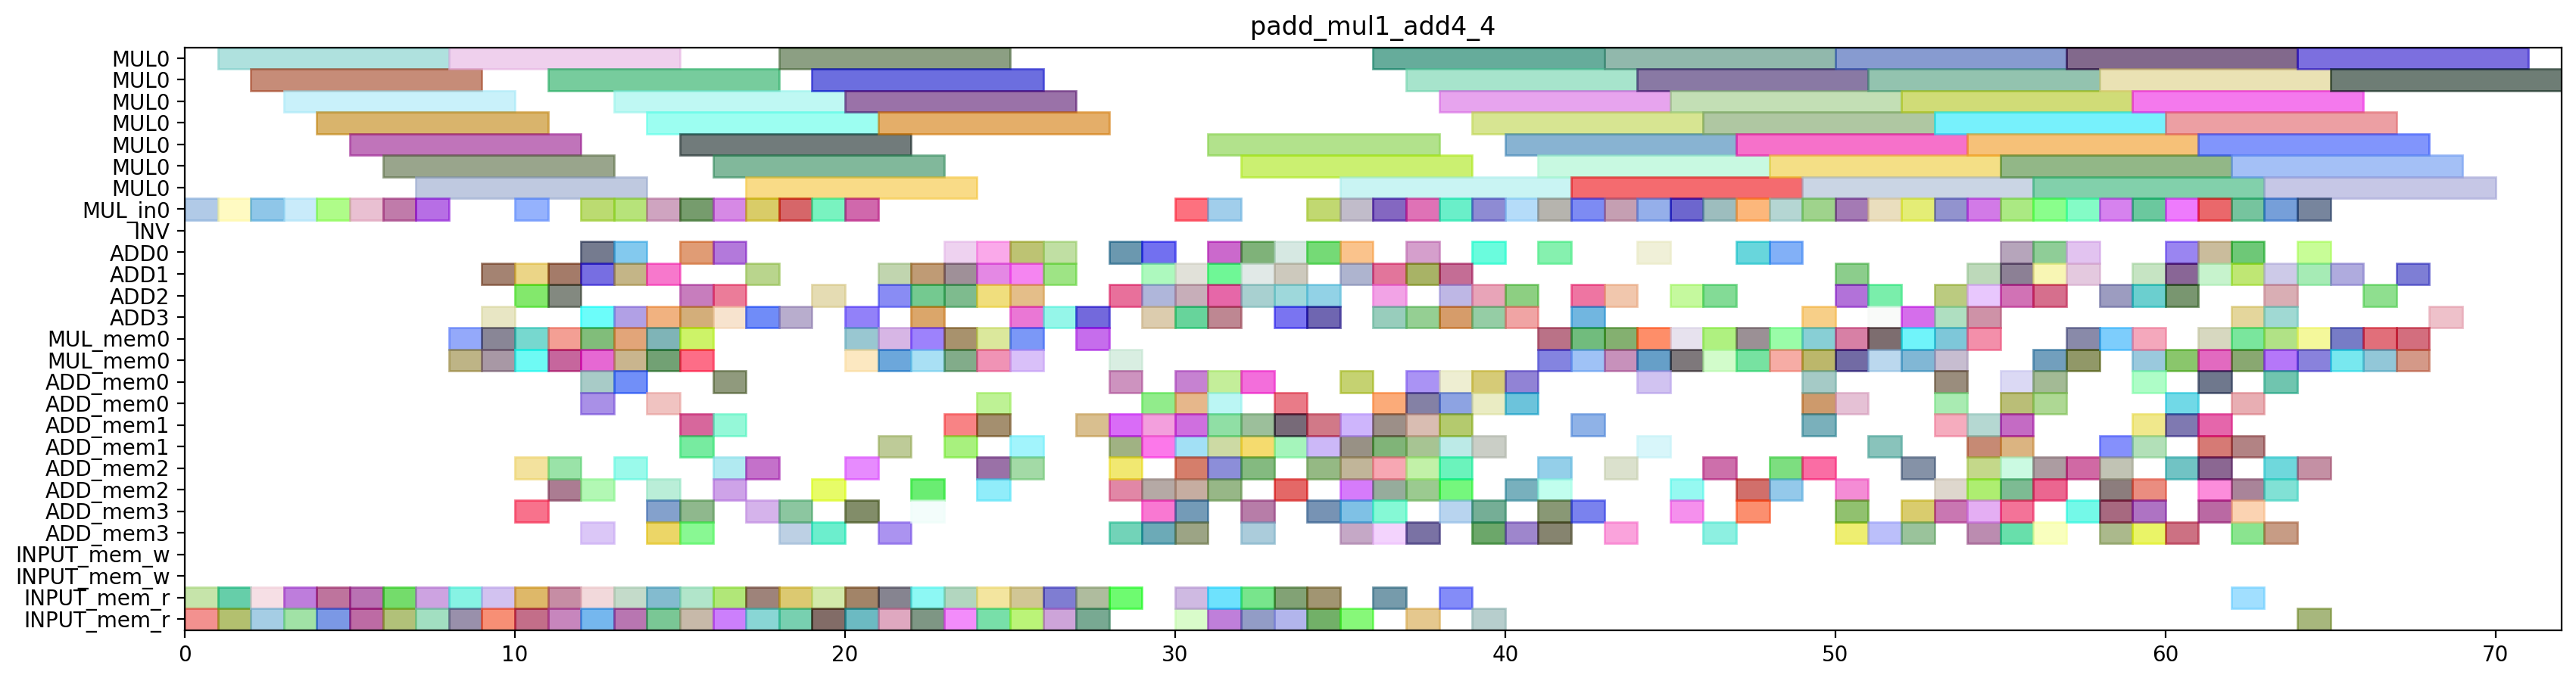

Python code for this plot:
from pyschedule import Scenario, solvers, plotters, alt

def solve_padd_mul1_add4_4(ConstStep, ExpStep):
	horizon = 151
	S=Scenario("padd_mul1_add4_4",horizon = horizon)

	# resource
	MUL = S.Resources('MUL', num=1, size=7)
	MUL_in = S.Resources('MUL_in', num=1)
	INV = S.Resource('INV')
	ADD = S.Resources('ADD', num=4, periods=range(1, horizon))
	MUL_mem = S.Resources('MUL_mem', num=1, size=2)
	ADD_mem = S.Resources('ADD_mem', num=4, size=2)
	INPUT_mem_w = S.Resource('INPUT_mem_w', size=2)
	INPUT_mem_r = S.Resource('INPUT_mem_r', size=2)

	# result of previous scheduling
	T1t0_a0b0_in = S.Task('T1t0_a0b0_in', length=1, delay_cost=1)
	S += T1t0_a0b0_in >= 0
	T1t0_a0b0_in += MUL_in[0]

	T1t0_a0b0_mem0 = S.Task('T1t0_a0b0_mem0', length=1, delay_cost=1)
	S += T1t0_a0b0_mem0 >= 0
	T1t0_a0b0_mem0 += INPUT_mem_r

	T1t0_a0b0_mem1 = S.Task('T1t0_a0b0_mem1', length=1, delay_cost=1)
	S += T1t0_a0b0_mem1 >= 0
	T1t0_a0b0_mem1 += INPUT_mem_r

	T1t0_a0b0 = S.Task('T1t0_a0b0', length=7, delay_cost=1)
	S += T1t0_a0b0 >= 1
	T1t0_a0b0 += MUL[0]

	T1t1_a0b0_in = S.Task('T1t1_a0b0_in', length=1, delay_cost=1)
	S += T1t1_a0b0_in >= 1
	T1t1_a0b0_in += MUL_in[0]

	T1t1_a0b0_mem0 = S.Task('T1t1_a0b0_mem0', length=1, delay_cost=1)
	S += T1t1_a0b0_mem0 >= 1
	T1t1_a0b0_mem0 += INPUT_mem_r

	T1t1_a0b0_mem1 = S.Task('T1t1_a0b0_mem1', length=1, delay_cost=1)
	S += T1t1_a0b0_mem1 >= 1
	T1t1_a0b0_mem1 += INPUT_mem_r

	T0t0_a1b1_in = S.Task('T0t0_a1b1_in', length=1, delay_cost=1)
	S += T0t0_a1b1_in >= 2
	T0t0_a1b1_in += MUL_in[0]

	T0t0_a1b1_mem0 = S.Task('T0t0_a1b1_mem0', length=1, delay_cost=1)
	S += T0t0_a1b1_mem0 >= 2
	T0t0_a1b1_mem0 += INPUT_mem_r

	T0t0_a1b1_mem1 = S.Task('T0t0_a1b1_mem1', length=1, delay_cost=1)
	S += T0t0_a1b1_mem1 >= 2
	T0t0_a1b1_mem1 += INPUT_mem_r

	T1t1_a0b0 = S.Task('T1t1_a0b0', length=7, delay_cost=1)
	S += T1t1_a0b0 >= 2
	T1t1_a0b0 += MUL[0]

	T0t0_a1b1 = S.Task('T0t0_a1b1', length=7, delay_cost=1)
	S += T0t0_a1b1 >= 3
	T0t0_a1b1 += MUL[0]

	T0t1_a1b1_in = S.Task('T0t1_a1b1_in', length=1, delay_cost=1)
	S += T0t1_a1b1_in >= 3
	T0t1_a1b1_in += MUL_in[0]

	T0t1_a1b1_mem0 = S.Task('T0t1_a1b1_mem0', length=1, delay_cost=1)
	S += T0t1_a1b1_mem0 >= 3
	T0t1_a1b1_mem0 += INPUT_mem_r

	T0t1_a1b1_mem1 = S.Task('T0t1_a1b1_mem1', length=1, delay_cost=1)
	S += T0t1_a1b1_mem1 >= 3
	T0t1_a1b1_mem1 += INPUT_mem_r

	T0t1_a0b0_in = S.Task('T0t1_a0b0_in', length=1, delay_cost=1)
	S += T0t1_a0b0_in >= 4
	T0t1_a0b0_in += MUL_in[0]

	T0t1_a0b0_mem0 = S.Task('T0t1_a0b0_mem0', length=1, delay_cost=1)
	S += T0t1_a0b0_mem0 >= 4
	T0t1_a0b0_mem0 += INPUT_mem_r

	T0t1_a0b0_mem1 = S.Task('T0t1_a0b0_mem1', length=1, delay_cost=1)
	S += T0t1_a0b0_mem1 >= 4
	T0t1_a0b0_mem1 += INPUT_mem_r

	T0t1_a1b1 = S.Task('T0t1_a1b1', length=7, delay_cost=1)
	S += T0t1_a1b1 >= 4
	T0t1_a1b1 += MUL[0]

	T0t0_a0b0_in = S.Task('T0t0_a0b0_in', length=1, delay_cost=1)
	S += T0t0_a0b0_in >= 5
	T0t0_a0b0_in += MUL_in[0]

	T0t0_a0b0_mem0 = S.Task('T0t0_a0b0_mem0', length=1, delay_cost=1)
	S += T0t0_a0b0_mem0 >= 5
	T0t0_a0b0_mem0 += INPUT_mem_r

	T0t0_a0b0_mem1 = S.Task('T0t0_a0b0_mem1', length=1, delay_cost=1)
	S += T0t0_a0b0_mem1 >= 5
	T0t0_a0b0_mem1 += INPUT_mem_r

	T0t1_a0b0 = S.Task('T0t1_a0b0', length=7, delay_cost=1)
	S += T0t1_a0b0 >= 5
	T0t1_a0b0 += MUL[0]

	T0t0_a0b0 = S.Task('T0t0_a0b0', length=7, delay_cost=1)
	S += T0t0_a0b0 >= 6
	T0t0_a0b0 += MUL[0]

	T1t1_a1b1_in = S.Task('T1t1_a1b1_in', length=1, delay_cost=1)
	S += T1t1_a1b1_in >= 6
	T1t1_a1b1_in += MUL_in[0]

	T1t1_a1b1_mem0 = S.Task('T1t1_a1b1_mem0', length=1, delay_cost=1)
	S += T1t1_a1b1_mem0 >= 6
	T1t1_a1b1_mem0 += INPUT_mem_r

	T1t1_a1b1_mem1 = S.Task('T1t1_a1b1_mem1', length=1, delay_cost=1)
	S += T1t1_a1b1_mem1 >= 6
	T1t1_a1b1_mem1 += INPUT_mem_r

	T1t0_a1b1_in = S.Task('T1t0_a1b1_in', length=1, delay_cost=1)
	S += T1t0_a1b1_in >= 7
	T1t0_a1b1_in += MUL_in[0]

	T1t0_a1b1_mem0 = S.Task('T1t0_a1b1_mem0', length=1, delay_cost=1)
	S += T1t0_a1b1_mem0 >= 7
	T1t0_a1b1_mem0 += INPUT_mem_r

	T1t0_a1b1_mem1 = S.Task('T1t0_a1b1_mem1', length=1, delay_cost=1)
	S += T1t0_a1b1_mem1 >= 7
	T1t0_a1b1_mem1 += INPUT_mem_r

	T1t1_a1b1 = S.Task('T1t1_a1b1', length=7, delay_cost=1)
	S += T1t1_a1b1 >= 7
	T1t1_a1b1 += MUL[0]

	T0t3_1_mem0 = S.Task('T0t3_1_mem0', length=1, delay_cost=1)
	S += T0t3_1_mem0 >= 8
	T0t3_1_mem0 += INPUT_mem_r

	T0t3_1_mem1 = S.Task('T0t3_1_mem1', length=1, delay_cost=1)
	S += T0t3_1_mem1 >= 8
	T0t3_1_mem1 += INPUT_mem_r

	T1c0_a0b0_mem0 = S.Task('T1c0_a0b0_mem0', length=1, delay_cost=1)
	S += T1c0_a0b0_mem0 >= 8
	T1c0_a0b0_mem0 += MUL_mem[0]

	T1c0_a0b0_mem1 = S.Task('T1c0_a0b0_mem1', length=1, delay_cost=1)
	S += T1c0_a0b0_mem1 >= 8
	T1c0_a0b0_mem1 += MUL_mem[0]

	T1t0_a1b1 = S.Task('T1t0_a1b1', length=7, delay_cost=1)
	S += T1t0_a1b1 >= 8
	T1t0_a1b1 += MUL[0]

	T0t2_1_mem0 = S.Task('T0t2_1_mem0', length=1, delay_cost=1)
	S += T0t2_1_mem0 >= 9
	T0t2_1_mem0 += INPUT_mem_r

	T0t2_1_mem1 = S.Task('T0t2_1_mem1', length=1, delay_cost=1)
	S += T0t2_1_mem1 >= 9
	T0t2_1_mem1 += INPUT_mem_r

	T0t3_1 = S.Task('T0t3_1', length=1, delay_cost=1)
	S += T0t3_1 >= 9
	T0t3_1 += ADD[3]

	T1c0_a0b0 = S.Task('T1c0_a0b0', length=1, delay_cost=1)
	S += T1c0_a0b0 >= 9
	T1c0_a0b0 += ADD[1]

	T1t6_a0b0_mem0 = S.Task('T1t6_a0b0_mem0', length=1, delay_cost=1)
	S += T1t6_a0b0_mem0 >= 9
	T1t6_a0b0_mem0 += MUL_mem[0]

	T1t6_a0b0_mem1 = S.Task('T1t6_a0b0_mem1', length=1, delay_cost=1)
	S += T1t6_a0b0_mem1 >= 9
	T1t6_a0b0_mem1 += MUL_mem[0]

	T0t1_t2t3_in = S.Task('T0t1_t2t3_in', length=1, delay_cost=1)
	S += T0t1_t2t3_in >= 10
	T0t1_t2t3_in += MUL_in[0]

	T0t1_t2t3_mem0 = S.Task('T0t1_t2t3_mem0', length=1, delay_cost=1)
	S += T0t1_t2t3_mem0 >= 10
	T0t1_t2t3_mem0 += ADD_mem[2]

	T0t1_t2t3_mem1 = S.Task('T0t1_t2t3_mem1', length=1, delay_cost=1)
	S += T0t1_t2t3_mem1 >= 10
	T0t1_t2t3_mem1 += ADD_mem[3]

	T0t2_0_mem0 = S.Task('T0t2_0_mem0', length=1, delay_cost=1)
	S += T0t2_0_mem0 >= 10
	T0t2_0_mem0 += INPUT_mem_r

	T0t2_0_mem1 = S.Task('T0t2_0_mem1', length=1, delay_cost=1)
	S += T0t2_0_mem1 >= 10
	T0t2_0_mem1 += INPUT_mem_r

	T0t2_1 = S.Task('T0t2_1', length=1, delay_cost=1)
	S += T0t2_1 >= 10
	T0t2_1 += ADD[2]

	T0t6_a1b1_mem0 = S.Task('T0t6_a1b1_mem0', length=1, delay_cost=1)
	S += T0t6_a1b1_mem0 >= 10
	T0t6_a1b1_mem0 += MUL_mem[0]

	T0t6_a1b1_mem1 = S.Task('T0t6_a1b1_mem1', length=1, delay_cost=1)
	S += T0t6_a1b1_mem1 >= 10
	T0t6_a1b1_mem1 += MUL_mem[0]

	T1t6_a0b0 = S.Task('T1t6_a0b0', length=1, delay_cost=1)
	S += T1t6_a0b0 >= 10
	T1t6_a0b0 += ADD[1]

	T0c0_a1b1_mem0 = S.Task('T0c0_a1b1_mem0', length=1, delay_cost=1)
	S += T0c0_a1b1_mem0 >= 11
	T0c0_a1b1_mem0 += MUL_mem[0]

	T0c0_a1b1_mem1 = S.Task('T0c0_a1b1_mem1', length=1, delay_cost=1)
	S += T0c0_a1b1_mem1 >= 11
	T0c0_a1b1_mem1 += MUL_mem[0]

	T0t1_t2t3 = S.Task('T0t1_t2t3', length=7, delay_cost=1)
	S += T0t1_t2t3 >= 11
	T0t1_t2t3 += MUL[0]

	T0t2_0 = S.Task('T0t2_0', length=1, delay_cost=1)
	S += T0t2_0 >= 11
	T0t2_0 += ADD[2]

	T0t2_t2t3_mem0 = S.Task('T0t2_t2t3_mem0', length=1, delay_cost=1)
	S += T0t2_t2t3_mem0 >= 11
	T0t2_t2t3_mem0 += ADD_mem[2]

	T0t2_t2t3_mem1 = S.Task('T0t2_t2t3_mem1', length=1, delay_cost=1)
	S += T0t2_t2t3_mem1 >= 11
	T0t2_t2t3_mem1 += ADD_mem[2]

	T0t3_0_mem0 = S.Task('T0t3_0_mem0', length=1, delay_cost=1)
	S += T0t3_0_mem0 >= 11
	T0t3_0_mem0 += INPUT_mem_r

	T0t3_0_mem1 = S.Task('T0t3_0_mem1', length=1, delay_cost=1)
	S += T0t3_0_mem1 >= 11
	T0t3_0_mem1 += INPUT_mem_r

	T0t6_a1b1 = S.Task('T0t6_a1b1', length=1, delay_cost=1)
	S += T0t6_a1b1 >= 11
	T0t6_a1b1 += ADD[1]

	T0c0_a1b1 = S.Task('T0c0_a1b1', length=1, delay_cost=1)
	S += T0c0_a1b1 >= 12
	T0c0_a1b1 += ADD[1]

	T0t0_t2t3_in = S.Task('T0t0_t2t3_in', length=1, delay_cost=1)
	S += T0t0_t2t3_in >= 12
	T0t0_t2t3_in += MUL_in[0]

	T0t0_t2t3_mem0 = S.Task('T0t0_t2t3_mem0', length=1, delay_cost=1)
	S += T0t0_t2t3_mem0 >= 12
	T0t0_t2t3_mem0 += ADD_mem[2]

	T0t0_t2t3_mem1 = S.Task('T0t0_t2t3_mem1', length=1, delay_cost=1)
	S += T0t0_t2t3_mem1 >= 12
	T0t0_t2t3_mem1 += ADD_mem[0]

	T0t2_t2t3 = S.Task('T0t2_t2t3', length=1, delay_cost=1)
	S += T0t2_t2t3 >= 12
	T0t2_t2t3 += ADD[3]

	T0t3_0 = S.Task('T0t3_0', length=1, delay_cost=1)
	S += T0t3_0 >= 12
	T0t3_0 += ADD[0]

	T0t3_t2t3_mem0 = S.Task('T0t3_t2t3_mem0', length=1, delay_cost=1)
	S += T0t3_t2t3_mem0 >= 12
	T0t3_t2t3_mem0 += ADD_mem[0]

	T0t3_t2t3_mem1 = S.Task('T0t3_t2t3_mem1', length=1, delay_cost=1)
	S += T0t3_t2t3_mem1 >= 12
	T0t3_t2t3_mem1 += ADD_mem[3]

	T0t6_a0b0_mem0 = S.Task('T0t6_a0b0_mem0', length=1, delay_cost=1)
	S += T0t6_a0b0_mem0 >= 12
	T0t6_a0b0_mem0 += MUL_mem[0]

	T0t6_a0b0_mem1 = S.Task('T0t6_a0b0_mem1', length=1, delay_cost=1)
	S += T0t6_a0b0_mem1 >= 12
	T0t6_a0b0_mem1 += MUL_mem[0]

	T1t3_0_mem0 = S.Task('T1t3_0_mem0', length=1, delay_cost=1)
	S += T1t3_0_mem0 >= 12
	T1t3_0_mem0 += INPUT_mem_r

	T1t3_0_mem1 = S.Task('T1t3_0_mem1', length=1, delay_cost=1)
	S += T1t3_0_mem1 >= 12
	T1t3_0_mem1 += INPUT_mem_r

	T0c0_a0b0_mem0 = S.Task('T0c0_a0b0_mem0', length=1, delay_cost=1)
	S += T0c0_a0b0_mem0 >= 13
	T0c0_a0b0_mem0 += MUL_mem[0]

	T0c0_a0b0_mem1 = S.Task('T0c0_a0b0_mem1', length=1, delay_cost=1)
	S += T0c0_a0b0_mem1 >= 13
	T0c0_a0b0_mem1 += MUL_mem[0]

	T0t0_t2t3 = S.Task('T0t0_t2t3', length=7, delay_cost=1)
	S += T0t0_t2t3 >= 13
	T0t0_t2t3 += MUL[0]

	T0t3_t2t3 = S.Task('T0t3_t2t3', length=1, delay_cost=1)
	S += T0t3_t2t3 >= 13
	T0t3_t2t3 += ADD[3]

	T0t6_a0b0 = S.Task('T0t6_a0b0', length=1, delay_cost=1)
	S += T0t6_a0b0 >= 13
	T0t6_a0b0 += ADD[1]

	T1t0_t2t3_in = S.Task('T1t0_t2t3_in', length=1, delay_cost=1)
	S += T1t0_t2t3_in >= 13
	T1t0_t2t3_in += MUL_in[0]

	T1t0_t2t3_mem0 = S.Task('T1t0_t2t3_mem0', length=1, delay_cost=1)
	S += T1t0_t2t3_mem0 >= 13
	T1t0_t2t3_mem0 += ADD_mem[2]

	T1t0_t2t3_mem1 = S.Task('T1t0_t2t3_mem1', length=1, delay_cost=1)
	S += T1t0_t2t3_mem1 >= 13
	T1t0_t2t3_mem1 += ADD_mem[0]

	T1t3_0 = S.Task('T1t3_0', length=1, delay_cost=1)
	S += T1t3_0 >= 13
	T1t3_0 += ADD[0]

	T1t3_1_mem0 = S.Task('T1t3_1_mem0', length=1, delay_cost=1)
	S += T1t3_1_mem0 >= 13
	T1t3_1_mem0 += INPUT_mem_r

	T1t3_1_mem1 = S.Task('T1t3_1_mem1', length=1, delay_cost=1)
	S += T1t3_1_mem1 >= 13
	T1t3_1_mem1 += INPUT_mem_r

	T0c0_a0b0 = S.Task('T0c0_a0b0', length=1, delay_cost=1)
	S += T0c0_a0b0 >= 14
	T0c0_a0b0 += ADD[1]

	T0t3_a0b0_mem0 = S.Task('T0t3_a0b0_mem0', length=1, delay_cost=1)
	S += T0t3_a0b0_mem0 >= 14
	T0t3_a0b0_mem0 += INPUT_mem_r

	T0t3_a0b0_mem1 = S.Task('T0t3_a0b0_mem1', length=1, delay_cost=1)
	S += T0t3_a0b0_mem1 >= 14
	T0t3_a0b0_mem1 += INPUT_mem_r

	T1c0_a1b1_mem0 = S.Task('T1c0_a1b1_mem0', length=1, delay_cost=1)
	S += T1c0_a1b1_mem0 >= 14
	T1c0_a1b1_mem0 += MUL_mem[0]

	T1c0_a1b1_mem1 = S.Task('T1c0_a1b1_mem1', length=1, delay_cost=1)
	S += T1c0_a1b1_mem1 >= 14
	T1c0_a1b1_mem1 += MUL_mem[0]

	T1t0_t2t3 = S.Task('T1t0_t2t3', length=7, delay_cost=1)
	S += T1t0_t2t3 >= 14
	T1t0_t2t3 += MUL[0]

	T1t1_t2t3_in = S.Task('T1t1_t2t3_in', length=1, delay_cost=1)
	S += T1t1_t2t3_in >= 14
	T1t1_t2t3_in += MUL_in[0]

	T1t1_t2t3_mem0 = S.Task('T1t1_t2t3_mem0', length=1, delay_cost=1)
	S += T1t1_t2t3_mem0 >= 14
	T1t1_t2t3_mem0 += ADD_mem[2]

	T1t1_t2t3_mem1 = S.Task('T1t1_t2t3_mem1', length=1, delay_cost=1)
	S += T1t1_t2t3_mem1 >= 14
	T1t1_t2t3_mem1 += ADD_mem[3]

	T1t3_1 = S.Task('T1t3_1', length=1, delay_cost=1)
	S += T1t3_1 >= 14
	T1t3_1 += ADD[3]

	T1t3_t2t3_mem0 = S.Task('T1t3_t2t3_mem0', length=1, delay_cost=1)
	S += T1t3_t2t3_mem0 >= 14
	T1t3_t2t3_mem0 += ADD_mem[0]

	T1t3_t2t3_mem1 = S.Task('T1t3_t2t3_mem1', length=1, delay_cost=1)
	S += T1t3_t2t3_mem1 >= 14
	T1t3_t2t3_mem1 += ADD_mem[3]

	T0t2_a0b0_mem0 = S.Task('T0t2_a0b0_mem0', length=1, delay_cost=1)
	S += T0t2_a0b0_mem0 >= 15
	T0t2_a0b0_mem0 += INPUT_mem_r

	T0t2_a0b0_mem1 = S.Task('T0t2_a0b0_mem1', length=1, delay_cost=1)
	S += T0t2_a0b0_mem1 >= 15
	T0t2_a0b0_mem1 += INPUT_mem_r

	T0t3_a0b0 = S.Task('T0t3_a0b0', length=1, delay_cost=1)
	S += T0t3_a0b0 >= 15
	T0t3_a0b0 += ADD[2]

	T0t4_t2t3_in = S.Task('T0t4_t2t3_in', length=1, delay_cost=1)
	S += T0t4_t2t3_in >= 15
	T0t4_t2t3_in += MUL_in[0]

	T0t4_t2t3_mem0 = S.Task('T0t4_t2t3_mem0', length=1, delay_cost=1)
	S += T0t4_t2t3_mem0 >= 15
	T0t4_t2t3_mem0 += ADD_mem[3]

	T0t4_t2t3_mem1 = S.Task('T0t4_t2t3_mem1', length=1, delay_cost=1)
	S += T0t4_t2t3_mem1 >= 15
	T0t4_t2t3_mem1 += ADD_mem[3]

	T0t5_0_mem0 = S.Task('T0t5_0_mem0', length=1, delay_cost=1)
	S += T0t5_0_mem0 >= 15
	T0t5_0_mem0 += ADD_mem[1]

	T0t5_0_mem1 = S.Task('T0t5_0_mem1', length=1, delay_cost=1)
	S += T0t5_0_mem1 >= 15
	T0t5_0_mem1 += ADD_mem[1]

	T1c0_a1b1 = S.Task('T1c0_a1b1', length=1, delay_cost=1)
	S += T1c0_a1b1 >= 15
	T1c0_a1b1 += ADD[0]

	T1t1_t2t3 = S.Task('T1t1_t2t3', length=7, delay_cost=1)
	S += T1t1_t2t3 >= 15
	T1t1_t2t3 += MUL[0]

	T1t3_t2t3 = S.Task('T1t3_t2t3', length=1, delay_cost=1)
	S += T1t3_t2t3 >= 15
	T1t3_t2t3 += ADD[3]

	T1t6_a1b1_mem0 = S.Task('T1t6_a1b1_mem0', length=1, delay_cost=1)
	S += T1t6_a1b1_mem0 >= 15
	T1t6_a1b1_mem0 += MUL_mem[0]

	T1t6_a1b1_mem1 = S.Task('T1t6_a1b1_mem1', length=1, delay_cost=1)
	S += T1t6_a1b1_mem1 >= 15
	T1t6_a1b1_mem1 += MUL_mem[0]

	T0t2_a0b0 = S.Task('T0t2_a0b0', length=1, delay_cost=1)
	S += T0t2_a0b0 >= 16
	T0t2_a0b0 += ADD[2]

	T0t4_a0b0_in = S.Task('T0t4_a0b0_in', length=1, delay_cost=1)
	S += T0t4_a0b0_in >= 16
	T0t4_a0b0_in += MUL_in[0]

	T0t4_a0b0_mem0 = S.Task('T0t4_a0b0_mem0', length=1, delay_cost=1)
	S += T0t4_a0b0_mem0 >= 16
	T0t4_a0b0_mem0 += ADD_mem[2]

	T0t4_a0b0_mem1 = S.Task('T0t4_a0b0_mem1', length=1, delay_cost=1)
	S += T0t4_a0b0_mem1 >= 16
	T0t4_a0b0_mem1 += ADD_mem[2]

	T0t4_t2t3 = S.Task('T0t4_t2t3', length=7, delay_cost=1)
	S += T0t4_t2t3 >= 16
	T0t4_t2t3 += MUL[0]

	T0t5_0 = S.Task('T0t5_0', length=1, delay_cost=1)
	S += T0t5_0 >= 16
	T0t5_0 += ADD[3]

	T1t3_a0b0_mem0 = S.Task('T1t3_a0b0_mem0', length=1, delay_cost=1)
	S += T1t3_a0b0_mem0 >= 16
	T1t3_a0b0_mem0 += INPUT_mem_r

	T1t3_a0b0_mem1 = S.Task('T1t3_a0b0_mem1', length=1, delay_cost=1)
	S += T1t3_a0b0_mem1 >= 16
	T1t3_a0b0_mem1 += INPUT_mem_r

	T1t5_0_mem0 = S.Task('T1t5_0_mem0', length=1, delay_cost=1)
	S += T1t5_0_mem0 >= 16
	T1t5_0_mem0 += ADD_mem[1]

	T1t5_0_mem1 = S.Task('T1t5_0_mem1', length=1, delay_cost=1)
	S += T1t5_0_mem1 >= 16
	T1t5_0_mem1 += ADD_mem[0]

	T1t6_a1b1 = S.Task('T1t6_a1b1', length=1, delay_cost=1)
	S += T1t6_a1b1 >= 16
	T1t6_a1b1 += ADD[0]

	T0t3_a1b1_mem0 = S.Task('T0t3_a1b1_mem0', length=1, delay_cost=1)
	S += T0t3_a1b1_mem0 >= 17
	T0t3_a1b1_mem0 += INPUT_mem_r

	T0t3_a1b1_mem1 = S.Task('T0t3_a1b1_mem1', length=1, delay_cost=1)
	S += T0t3_a1b1_mem1 >= 17
	T0t3_a1b1_mem1 += INPUT_mem_r

	T0t4_a0b0 = S.Task('T0t4_a0b0', length=7, delay_cost=1)
	S += T0t4_a0b0 >= 17
	T0t4_a0b0 += MUL[0]

	T1t3_a0b0 = S.Task('T1t3_a0b0', length=1, delay_cost=1)
	S += T1t3_a0b0 >= 17
	T1t3_a0b0 += ADD[3]

	T1t4_a0b0_in = S.Task('T1t4_a0b0_in', length=1, delay_cost=1)
	S += T1t4_a0b0_in >= 17
	T1t4_a0b0_in += MUL_in[0]

	T1t4_a0b0_mem0 = S.Task('T1t4_a0b0_mem0', length=1, delay_cost=1)
	S += T1t4_a0b0_mem0 >= 17
	T1t4_a0b0_mem0 += ADD_mem[2]

	T1t4_a0b0_mem1 = S.Task('T1t4_a0b0_mem1', length=1, delay_cost=1)
	S += T1t4_a0b0_mem1 >= 17
	T1t4_a0b0_mem1 += ADD_mem[3]

	T1t5_0 = S.Task('T1t5_0', length=1, delay_cost=1)
	S += T1t5_0 >= 17
	T1t5_0 += ADD[1]

	T0t2_a1b1_mem0 = S.Task('T0t2_a1b1_mem0', length=1, delay_cost=1)
	S += T0t2_a1b1_mem0 >= 18
	T0t2_a1b1_mem0 += INPUT_mem_r

	T0t2_a1b1_mem1 = S.Task('T0t2_a1b1_mem1', length=1, delay_cost=1)
	S += T0t2_a1b1_mem1 >= 18
	T0t2_a1b1_mem1 += INPUT_mem_r

	T0t3_a1b1 = S.Task('T0t3_a1b1', length=1, delay_cost=1)
	S += T0t3_a1b1 >= 18
	T0t3_a1b1 += ADD[3]

	T1t4_a0b0 = S.Task('T1t4_a0b0', length=7, delay_cost=1)
	S += T1t4_a0b0 >= 18
	T1t4_a0b0 += MUL[0]

	T1t4_t2t3_in = S.Task('T1t4_t2t3_in', length=1, delay_cost=1)
	S += T1t4_t2t3_in >= 18
	T1t4_t2t3_in += MUL_in[0]

	T1t4_t2t3_mem0 = S.Task('T1t4_t2t3_mem0', length=1, delay_cost=1)
	S += T1t4_t2t3_mem0 >= 18
	T1t4_t2t3_mem0 += ADD_mem[3]

	T1t4_t2t3_mem1 = S.Task('T1t4_t2t3_mem1', length=1, delay_cost=1)
	S += T1t4_t2t3_mem1 >= 18
	T1t4_t2t3_mem1 += ADD_mem[3]

	T0t2_a1b1 = S.Task('T0t2_a1b1', length=1, delay_cost=1)
	S += T0t2_a1b1 >= 19
	T0t2_a1b1 += ADD[2]

	T0t4_a1b1_in = S.Task('T0t4_a1b1_in', length=1, delay_cost=1)
	S += T0t4_a1b1_in >= 19
	T0t4_a1b1_in += MUL_in[0]

	T0t4_a1b1_mem0 = S.Task('T0t4_a1b1_mem0', length=1, delay_cost=1)
	S += T0t4_a1b1_mem0 >= 19
	T0t4_a1b1_mem0 += ADD_mem[2]

	T0t4_a1b1_mem1 = S.Task('T0t4_a1b1_mem1', length=1, delay_cost=1)
	S += T0t4_a1b1_mem1 >= 19
	T0t4_a1b1_mem1 += ADD_mem[3]

	T1t3_a1b1_mem0 = S.Task('T1t3_a1b1_mem0', length=1, delay_cost=1)
	S += T1t3_a1b1_mem0 >= 19
	T1t3_a1b1_mem0 += INPUT_mem_r

	T1t3_a1b1_mem1 = S.Task('T1t3_a1b1_mem1', length=1, delay_cost=1)
	S += T1t3_a1b1_mem1 >= 19
	T1t3_a1b1_mem1 += INPUT_mem_r

	T1t4_t2t3 = S.Task('T1t4_t2t3', length=7, delay_cost=1)
	S += T1t4_t2t3 >= 19
	T1t4_t2t3 += MUL[0]

	T0c0_t2t3_mem0 = S.Task('T0c0_t2t3_mem0', length=1, delay_cost=1)
	S += T0c0_t2t3_mem0 >= 20
	T0c0_t2t3_mem0 += MUL_mem[0]

	T0c0_t2t3_mem1 = S.Task('T0c0_t2t3_mem1', length=1, delay_cost=1)
	S += T0c0_t2t3_mem1 >= 20
	T0c0_t2t3_mem1 += MUL_mem[0]

	T0t4_a1b1 = S.Task('T0t4_a1b1', length=7, delay_cost=1)
	S += T0t4_a1b1 >= 20
	T0t4_a1b1 += MUL[0]

	T1t3_a1b1 = S.Task('T1t3_a1b1', length=1, delay_cost=1)
	S += T1t3_a1b1 >= 20
	T1t3_a1b1 += ADD[3]

	T1t4_a1b1_in = S.Task('T1t4_a1b1_in', length=1, delay_cost=1)
	S += T1t4_a1b1_in >= 20
	T1t4_a1b1_in += MUL_in[0]

	T1t4_a1b1_mem0 = S.Task('T1t4_a1b1_mem0', length=1, delay_cost=1)
	S += T1t4_a1b1_mem0 >= 20
	T1t4_a1b1_mem0 += ADD_mem[2]

	T1t4_a1b1_mem1 = S.Task('T1t4_a1b1_mem1', length=1, delay_cost=1)
	S += T1t4_a1b1_mem1 >= 20
	T1t4_a1b1_mem1 += ADD_mem[3]

	T5t2_1_mem0 = S.Task('T5t2_1_mem0', length=1, delay_cost=1)
	S += T5t2_1_mem0 >= 20
	T5t2_1_mem0 += INPUT_mem_r

	T5t2_1_mem1 = S.Task('T5t2_1_mem1', length=1, delay_cost=1)
	S += T5t2_1_mem1 >= 20
	T5t2_1_mem1 += INPUT_mem_r

	T010_mem0 = S.Task('T010_mem0', length=1, delay_cost=1)
	S += T010_mem0 >= 21
	T010_mem0 += ADD_mem[1]

	T010_mem1 = S.Task('T010_mem1', length=1, delay_cost=1)
	S += T010_mem1 >= 21
	T010_mem1 += ADD_mem[3]

	T0c0_t2t3 = S.Task('T0c0_t2t3', length=1, delay_cost=1)
	S += T0c0_t2t3 >= 21
	T0c0_t2t3 += ADD[1]

	T0t6_t2t3_mem0 = S.Task('T0t6_t2t3_mem0', length=1, delay_cost=1)
	S += T0t6_t2t3_mem0 >= 21
	T0t6_t2t3_mem0 += MUL_mem[0]

	T0t6_t2t3_mem1 = S.Task('T0t6_t2t3_mem1', length=1, delay_cost=1)
	S += T0t6_t2t3_mem1 >= 21
	T0t6_t2t3_mem1 += MUL_mem[0]

	T1t4_a1b1 = S.Task('T1t4_a1b1', length=7, delay_cost=1)
	S += T1t4_a1b1 >= 21
	T1t4_a1b1 += MUL[0]

	T5t2_0_mem0 = S.Task('T5t2_0_mem0', length=1, delay_cost=1)
	S += T5t2_0_mem0 >= 21
	T5t2_0_mem0 += INPUT_mem_r

	T5t2_0_mem1 = S.Task('T5t2_0_mem1', length=1, delay_cost=1)
	S += T5t2_0_mem1 >= 21
	T5t2_0_mem1 += INPUT_mem_r

	T5t2_1 = S.Task('T5t2_1', length=1, delay_cost=1)
	S += T5t2_1 >= 21
	T5t2_1 += ADD[2]

	T010 = S.Task('T010', length=1, delay_cost=1)
	S += T010 >= 22
	T010 += ADD[1]

	T0t6_t2t3 = S.Task('T0t6_t2t3', length=1, delay_cost=1)
	S += T0t6_t2t3 >= 22
	T0t6_t2t3 += ADD[2]

	T1c0_t2t3_mem0 = S.Task('T1c0_t2t3_mem0', length=1, delay_cost=1)
	S += T1c0_t2t3_mem0 >= 22
	T1c0_t2t3_mem0 += MUL_mem[0]

	T1c0_t2t3_mem1 = S.Task('T1c0_t2t3_mem1', length=1, delay_cost=1)
	S += T1c0_t2t3_mem1 >= 22
	T1c0_t2t3_mem1 += MUL_mem[0]

	T5t2_0 = S.Task('T5t2_0', length=1, delay_cost=1)
	S += T5t2_0 >= 22
	T5t2_0 += ADD[3]

	T5t2_t2t3_mem0 = S.Task('T5t2_t2t3_mem0', length=1, delay_cost=1)
	S += T5t2_t2t3_mem0 >= 22
	T5t2_t2t3_mem0 += ADD_mem[3]

	T5t2_t2t3_mem1 = S.Task('T5t2_t2t3_mem1', length=1, delay_cost=1)
	S += T5t2_t2t3_mem1 >= 22
	T5t2_t2t3_mem1 += ADD_mem[2]

	T6t3_1_mem0 = S.Task('T6t3_1_mem0', length=1, delay_cost=1)
	S += T6t3_1_mem0 >= 22
	T6t3_1_mem0 += INPUT_mem_r

	T6t3_1_mem1 = S.Task('T6t3_1_mem1', length=1, delay_cost=1)
	S += T6t3_1_mem1 >= 22
	T6t3_1_mem1 += INPUT_mem_r

	T110_mem0 = S.Task('T110_mem0', length=1, delay_cost=1)
	S += T110_mem0 >= 23
	T110_mem0 += ADD_mem[1]

	T110_mem1 = S.Task('T110_mem1', length=1, delay_cost=1)
	S += T110_mem1 >= 23
	T110_mem1 += ADD_mem[1]

	T1c0_t2t3 = S.Task('T1c0_t2t3', length=1, delay_cost=1)
	S += T1c0_t2t3 >= 23
	T1c0_t2t3 += ADD[1]

	T1t6_t2t3_mem0 = S.Task('T1t6_t2t3_mem0', length=1, delay_cost=1)
	S += T1t6_t2t3_mem0 >= 23
	T1t6_t2t3_mem0 += MUL_mem[0]

	T1t6_t2t3_mem1 = S.Task('T1t6_t2t3_mem1', length=1, delay_cost=1)
	S += T1t6_t2t3_mem1 >= 23
	T1t6_t2t3_mem1 += MUL_mem[0]

	T5t2_t2t3 = S.Task('T5t2_t2t3', length=1, delay_cost=1)
	S += T5t2_t2t3 >= 23
	T5t2_t2t3 += ADD[0]

	T6t3_0_mem0 = S.Task('T6t3_0_mem0', length=1, delay_cost=1)
	S += T6t3_0_mem0 >= 23
	T6t3_0_mem0 += INPUT_mem_r

	T6t3_0_mem1 = S.Task('T6t3_0_mem1', length=1, delay_cost=1)
	S += T6t3_0_mem1 >= 23
	T6t3_0_mem1 += INPUT_mem_r

	T6t3_1 = S.Task('T6t3_1', length=1, delay_cost=1)
	S += T6t3_1 >= 23
	T6t3_1 += ADD[2]

	T0c1_a0b0_mem0 = S.Task('T0c1_a0b0_mem0', length=1, delay_cost=1)
	S += T0c1_a0b0_mem0 >= 24
	T0c1_a0b0_mem0 += MUL_mem[0]

	T0c1_a0b0_mem1 = S.Task('T0c1_a0b0_mem1', length=1, delay_cost=1)
	S += T0c1_a0b0_mem1 >= 24
	T0c1_a0b0_mem1 += ADD_mem[1]

	T0c1_t2t3_mem0 = S.Task('T0c1_t2t3_mem0', length=1, delay_cost=1)
	S += T0c1_t2t3_mem0 >= 24
	T0c1_t2t3_mem0 += MUL_mem[0]

	T0c1_t2t3_mem1 = S.Task('T0c1_t2t3_mem1', length=1, delay_cost=1)
	S += T0c1_t2t3_mem1 >= 24
	T0c1_t2t3_mem1 += ADD_mem[2]

	T110 = S.Task('T110', length=1, delay_cost=1)
	S += T110 >= 24
	T110 += ADD[1]

	T1t6_t2t3 = S.Task('T1t6_t2t3', length=1, delay_cost=1)
	S += T1t6_t2t3 >= 24
	T1t6_t2t3 += ADD[2]

	T6t3_0 = S.Task('T6t3_0', length=1, delay_cost=1)
	S += T6t3_0 >= 24
	T6t3_0 += ADD[0]

	T6t3_a0b0_mem0 = S.Task('T6t3_a0b0_mem0', length=1, delay_cost=1)
	S += T6t3_a0b0_mem0 >= 24
	T6t3_a0b0_mem0 += INPUT_mem_r

	T6t3_a0b0_mem1 = S.Task('T6t3_a0b0_mem1', length=1, delay_cost=1)
	S += T6t3_a0b0_mem1 >= 24
	T6t3_a0b0_mem1 += INPUT_mem_r

	T6t3_t2t3_mem0 = S.Task('T6t3_t2t3_mem0', length=1, delay_cost=1)
	S += T6t3_t2t3_mem0 >= 24
	T6t3_t2t3_mem0 += ADD_mem[0]

	T6t3_t2t3_mem1 = S.Task('T6t3_t2t3_mem1', length=1, delay_cost=1)
	S += T6t3_t2t3_mem1 >= 24
	T6t3_t2t3_mem1 += ADD_mem[2]

	T0c1_a0b0 = S.Task('T0c1_a0b0', length=1, delay_cost=1)
	S += T0c1_a0b0 >= 25
	T0c1_a0b0 += ADD[3]

	T0c1_t2t3 = S.Task('T0c1_t2t3', length=1, delay_cost=1)
	S += T0c1_t2t3 >= 25
	T0c1_t2t3 += ADD[2]

	T1c1_a0b0_mem0 = S.Task('T1c1_a0b0_mem0', length=1, delay_cost=1)
	S += T1c1_a0b0_mem0 >= 25
	T1c1_a0b0_mem0 += MUL_mem[0]

	T1c1_a0b0_mem1 = S.Task('T1c1_a0b0_mem1', length=1, delay_cost=1)
	S += T1c1_a0b0_mem1 >= 25
	T1c1_a0b0_mem1 += ADD_mem[1]

	T1c1_t2t3_mem0 = S.Task('T1c1_t2t3_mem0', length=1, delay_cost=1)
	S += T1c1_t2t3_mem0 >= 25
	T1c1_t2t3_mem0 += MUL_mem[0]

	T1c1_t2t3_mem1 = S.Task('T1c1_t2t3_mem1', length=1, delay_cost=1)
	S += T1c1_t2t3_mem1 >= 25
	T1c1_t2t3_mem1 += ADD_mem[2]

	T5t2_a1b1_mem0 = S.Task('T5t2_a1b1_mem0', length=1, delay_cost=1)
	S += T5t2_a1b1_mem0 >= 25
	T5t2_a1b1_mem0 += INPUT_mem_r

	T5t2_a1b1_mem1 = S.Task('T5t2_a1b1_mem1', length=1, delay_cost=1)
	S += T5t2_a1b1_mem1 >= 25
	T5t2_a1b1_mem1 += INPUT_mem_r

	T6t3_a0b0 = S.Task('T6t3_a0b0', length=1, delay_cost=1)
	S += T6t3_a0b0 >= 25
	T6t3_a0b0 += ADD[0]

	T6t3_t2t3 = S.Task('T6t3_t2t3', length=1, delay_cost=1)
	S += T6t3_t2t3 >= 25
	T6t3_t2t3 += ADD[1]

	T1c1_a0b0 = S.Task('T1c1_a0b0', length=1, delay_cost=1)
	S += T1c1_a0b0 >= 26
	T1c1_a0b0 += ADD[1]

	T1c1_t2t3 = S.Task('T1c1_t2t3', length=1, delay_cost=1)
	S += T1c1_t2t3 >= 26
	T1c1_t2t3 += ADD[0]

	T5t2_a1b1 = S.Task('T5t2_a1b1', length=1, delay_cost=1)
	S += T5t2_a1b1 >= 26
	T5t2_a1b1 += ADD[3]

	T6t3_a1b1_mem0 = S.Task('T6t3_a1b1_mem0', length=1, delay_cost=1)
	S += T6t3_a1b1_mem0 >= 26
	T6t3_a1b1_mem0 += INPUT_mem_r

	T6t3_a1b1_mem1 = S.Task('T6t3_a1b1_mem1', length=1, delay_cost=1)
	S += T6t3_a1b1_mem1 >= 26
	T6t3_a1b1_mem1 += INPUT_mem_r

	T0c1_a1b1_mem0 = S.Task('T0c1_a1b1_mem0', length=1, delay_cost=1)
	S += T0c1_a1b1_mem0 >= 27
	T0c1_a1b1_mem0 += MUL_mem[0]

	T0c1_a1b1_mem1 = S.Task('T0c1_a1b1_mem1', length=1, delay_cost=1)
	S += T0c1_a1b1_mem1 >= 27
	T0c1_a1b1_mem1 += ADD_mem[1]

	T5t2_a0b0_mem0 = S.Task('T5t2_a0b0_mem0', length=1, delay_cost=1)
	S += T5t2_a0b0_mem0 >= 27
	T5t2_a0b0_mem0 += INPUT_mem_r

	T5t2_a0b0_mem1 = S.Task('T5t2_a0b0_mem1', length=1, delay_cost=1)
	S += T5t2_a0b0_mem1 >= 27
	T5t2_a0b0_mem1 += INPUT_mem_r

	T6t3_a1b1 = S.Task('T6t3_a1b1', length=1, delay_cost=1)
	S += T6t3_a1b1 >= 27
	T6t3_a1b1 += ADD[3]

	T0c1_a1b1 = S.Task('T0c1_a1b1', length=1, delay_cost=1)
	S += T0c1_a1b1 >= 28
	T0c1_a1b1 += ADD[2]

	T0s0_1_mem0 = S.Task('T0s0_1_mem0', length=1, delay_cost=1)
	S += T0s0_1_mem0 >= 28
	T0s0_1_mem0 += ADD_mem[2]

	T0s0_1_mem1 = S.Task('T0s0_1_mem1', length=1, delay_cost=1)
	S += T0s0_1_mem1 >= 28
	T0s0_1_mem1 += ADD_mem[1]

	T0t5_1_mem0 = S.Task('T0t5_1_mem0', length=1, delay_cost=1)
	S += T0t5_1_mem0 >= 28
	T0t5_1_mem0 += ADD_mem[3]

	T0t5_1_mem1 = S.Task('T0t5_1_mem1', length=1, delay_cost=1)
	S += T0t5_1_mem1 >= 28
	T0t5_1_mem1 += ADD_mem[2]

	T1_110_mem0 = S.Task('T1_110_mem0', length=1, delay_cost=1)
	S += T1_110_mem0 >= 28
	T1_110_mem0 += INPUT_mem_r

	T1_110_mem1 = S.Task('T1_110_mem1', length=1, delay_cost=1)
	S += T1_110_mem1 >= 28
	T1_110_mem1 += ADD_mem[1]

	T1c1_a1b1_mem0 = S.Task('T1c1_a1b1_mem0', length=1, delay_cost=1)
	S += T1c1_a1b1_mem0 >= 28
	T1c1_a1b1_mem0 += MUL_mem[0]

	T1c1_a1b1_mem1 = S.Task('T1c1_a1b1_mem1', length=1, delay_cost=1)
	S += T1c1_a1b1_mem1 >= 28
	T1c1_a1b1_mem1 += ADD_mem[0]

	T5t2_a0b0 = S.Task('T5t2_a0b0', length=1, delay_cost=1)
	S += T5t2_a0b0 >= 28
	T5t2_a0b0 += ADD[0]

	T0s0_0_mem0 = S.Task('T0s0_0_mem0', length=1, delay_cost=1)
	S += T0s0_0_mem0 >= 29
	T0s0_0_mem0 += ADD_mem[1]

	T0s0_0_mem1 = S.Task('T0s0_0_mem1', length=1, delay_cost=1)
	S += T0s0_0_mem1 >= 29
	T0s0_0_mem1 += ADD_mem[2]

	T0s0_1 = S.Task('T0s0_1', length=1, delay_cost=1)
	S += T0s0_1 >= 29
	T0s0_1 += ADD[0]

	T0t5_1 = S.Task('T0t5_1', length=1, delay_cost=1)
	S += T0t5_1 >= 29
	T0t5_1 += ADD[2]

	T1_110 = S.Task('T1_110', length=1, delay_cost=1)
	S += T1_110 >= 29
	T1_110 += ADD[1]

	T1c1_a1b1 = S.Task('T1c1_a1b1', length=1, delay_cost=1)
	S += T1c1_a1b1 >= 29
	T1c1_a1b1 += ADD[3]

	T1s0_1_mem0 = S.Task('T1s0_1_mem0', length=1, delay_cost=1)
	S += T1s0_1_mem0 >= 29
	T1s0_1_mem0 += ADD_mem[3]

	T1s0_1_mem1 = S.Task('T1s0_1_mem1', length=1, delay_cost=1)
	S += T1s0_1_mem1 >= 29
	T1s0_1_mem1 += ADD_mem[0]

	T1t5_1_mem0 = S.Task('T1t5_1_mem0', length=1, delay_cost=1)
	S += T1t5_1_mem0 >= 29
	T1t5_1_mem0 += ADD_mem[1]

	T1t5_1_mem1 = S.Task('T1t5_1_mem1', length=1, delay_cost=1)
	S += T1t5_1_mem1 >= 29
	T1t5_1_mem1 += ADD_mem[3]

	T001_mem0 = S.Task('T001_mem0', length=1, delay_cost=1)
	S += T001_mem0 >= 30
	T001_mem0 += ADD_mem[3]

	T001_mem1 = S.Task('T001_mem1', length=1, delay_cost=1)
	S += T001_mem1 >= 30
	T001_mem1 += ADD_mem[0]

	T011_mem0 = S.Task('T011_mem0', length=1, delay_cost=1)
	S += T011_mem0 >= 30
	T011_mem0 += ADD_mem[2]

	T011_mem1 = S.Task('T011_mem1', length=1, delay_cost=1)
	S += T011_mem1 >= 30
	T011_mem1 += ADD_mem[2]

	T0_110_mem0 = S.Task('T0_110_mem0', length=1, delay_cost=1)
	S += T0_110_mem0 >= 30
	T0_110_mem0 += INPUT_mem_r

	T0_110_mem1 = S.Task('T0_110_mem1', length=1, delay_cost=1)
	S += T0_110_mem1 >= 30
	T0_110_mem1 += ADD_mem[1]

	T0s0_0 = S.Task('T0s0_0', length=1, delay_cost=1)
	S += T0s0_0 >= 30
	T0s0_0 += ADD[3]

	T1s0_0_mem0 = S.Task('T1s0_0_mem0', length=1, delay_cost=1)
	S += T1s0_0_mem0 >= 30
	T1s0_0_mem0 += ADD_mem[0]

	T1s0_0_mem1 = S.Task('T1s0_0_mem1', length=1, delay_cost=1)
	S += T1s0_0_mem1 >= 30
	T1s0_0_mem1 += ADD_mem[3]

	T1s0_1 = S.Task('T1s0_1', length=1, delay_cost=1)
	S += T1s0_1 >= 30
	T1s0_1 += ADD[1]

	T1t5_1 = S.Task('T1t5_1', length=1, delay_cost=1)
	S += T1t5_1 >= 30
	T1t5_1 += ADD[2]

	T4t0_a1b1_in = S.Task('T4t0_a1b1_in', length=1, delay_cost=1)
	S += T4t0_a1b1_in >= 30
	T4t0_a1b1_in += MUL_in[0]

	T4t0_a1b1_mem0 = S.Task('T4t0_a1b1_mem0', length=1, delay_cost=1)
	S += T4t0_a1b1_mem0 >= 30
	T4t0_a1b1_mem0 += INPUT_mem_r

	T4t0_a1b1_mem1 = S.Task('T4t0_a1b1_mem1', length=1, delay_cost=1)
	S += T4t0_a1b1_mem1 >= 30
	T4t0_a1b1_mem1 += ADD_mem[1]

	T001 = S.Task('T001', length=1, delay_cost=1)
	S += T001 >= 31
	T001 += ADD[1]

	T011 = S.Task('T011', length=1, delay_cost=1)
	S += T011 >= 31
	T011 += ADD[0]

	T0_110 = S.Task('T0_110', length=1, delay_cost=1)
	S += T0_110 >= 31
	T0_110 += ADD[2]

	T0_111_mem0 = S.Task('T0_111_mem0', length=1, delay_cost=1)
	S += T0_111_mem0 >= 31
	T0_111_mem0 += INPUT_mem_r

	T0_111_mem1 = S.Task('T0_111_mem1', length=1, delay_cost=1)
	S += T0_111_mem1 >= 31
	T0_111_mem1 += ADD_mem[0]

	T101_mem0 = S.Task('T101_mem0', length=1, delay_cost=1)
	S += T101_mem0 >= 31
	T101_mem0 += ADD_mem[1]

	T101_mem1 = S.Task('T101_mem1', length=1, delay_cost=1)
	S += T101_mem1 >= 31
	T101_mem1 += ADD_mem[1]

	T111_mem0 = S.Task('T111_mem0', length=1, delay_cost=1)
	S += T111_mem0 >= 31
	T111_mem0 += ADD_mem[0]

	T111_mem1 = S.Task('T111_mem1', length=1, delay_cost=1)
	S += T111_mem1 >= 31
	T111_mem1 += ADD_mem[2]

	T1s0_0 = S.Task('T1s0_0', length=1, delay_cost=1)
	S += T1s0_0 >= 31
	T1s0_0 += ADD[3]

	T2_2t0_a1b1_in = S.Task('T2_2t0_a1b1_in', length=1, delay_cost=1)
	S += T2_2t0_a1b1_in >= 31
	T2_2t0_a1b1_in += MUL_in[0]

	T2_2t0_a1b1_mem0 = S.Task('T2_2t0_a1b1_mem0', length=1, delay_cost=1)
	S += T2_2t0_a1b1_mem0 >= 31
	T2_2t0_a1b1_mem0 += INPUT_mem_r

	T2_2t0_a1b1_mem1 = S.Task('T2_2t0_a1b1_mem1', length=1, delay_cost=1)
	S += T2_2t0_a1b1_mem1 >= 31
	T2_2t0_a1b1_mem1 += ADD_mem[2]

	T4t0_a1b1 = S.Task('T4t0_a1b1', length=7, delay_cost=1)
	S += T4t0_a1b1 >= 31
	T4t0_a1b1 += MUL[0]

	T000_mem0 = S.Task('T000_mem0', length=1, delay_cost=1)
	S += T000_mem0 >= 32
	T000_mem0 += ADD_mem[1]

	T000_mem1 = S.Task('T000_mem1', length=1, delay_cost=1)
	S += T000_mem1 >= 32
	T000_mem1 += ADD_mem[3]

	T0_111 = S.Task('T0_111', length=1, delay_cost=1)
	S += T0_111 >= 32
	T0_111 += ADD[1]

	T100_mem0 = S.Task('T100_mem0', length=1, delay_cost=1)
	S += T100_mem0 >= 32
	T100_mem0 += ADD_mem[1]

	T100_mem1 = S.Task('T100_mem1', length=1, delay_cost=1)
	S += T100_mem1 >= 32
	T100_mem1 += ADD_mem[3]

	T101 = S.Task('T101', length=1, delay_cost=1)
	S += T101 >= 32
	T101 += ADD[2]

	T111 = S.Task('T111', length=1, delay_cost=1)
	S += T111 >= 32
	T111 += ADD[0]

	T1_101_mem0 = S.Task('T1_101_mem0', length=1, delay_cost=1)
	S += T1_101_mem0 >= 32
	T1_101_mem0 += INPUT_mem_r

	T1_101_mem1 = S.Task('T1_101_mem1', length=1, delay_cost=1)
	S += T1_101_mem1 >= 32
	T1_101_mem1 += ADD_mem[2]

	T1_111_mem0 = S.Task('T1_111_mem0', length=1, delay_cost=1)
	S += T1_111_mem0 >= 32
	T1_111_mem0 += INPUT_mem_r

	T1_111_mem1 = S.Task('T1_111_mem1', length=1, delay_cost=1)
	S += T1_111_mem1 >= 32
	T1_111_mem1 += ADD_mem[0]

	T2_2t0_a1b1 = S.Task('T2_2t0_a1b1', length=7, delay_cost=1)
	S += T2_2t0_a1b1 >= 32
	T2_2t0_a1b1 += MUL[0]

	T000 = S.Task('T000', length=1, delay_cost=1)
	S += T000 >= 33
	T000 += ADD[0]

	T0_100_mem0 = S.Task('T0_100_mem0', length=1, delay_cost=1)
	S += T0_100_mem0 >= 33
	T0_100_mem0 += INPUT_mem_r

	T0_100_mem1 = S.Task('T0_100_mem1', length=1, delay_cost=1)
	S += T0_100_mem1 >= 33
	T0_100_mem1 += ADD_mem[0]

	T0_101_mem0 = S.Task('T0_101_mem0', length=1, delay_cost=1)
	S += T0_101_mem0 >= 33
	T0_101_mem0 += INPUT_mem_r

	T0_101_mem1 = S.Task('T0_101_mem1', length=1, delay_cost=1)
	S += T0_101_mem1 >= 33
	T0_101_mem1 += ADD_mem[1]

	T100 = S.Task('T100', length=1, delay_cost=1)
	S += T100 >= 33
	T100 += ADD[1]

	T1_101 = S.Task('T1_101', length=1, delay_cost=1)
	S += T1_101 >= 33
	T1_101 += ADD[3]

	T1_111 = S.Task('T1_111', length=1, delay_cost=1)
	S += T1_111 >= 33
	T1_111 += ADD[2]

	T2a11_new_mem0 = S.Task('T2a11_new_mem0', length=1, delay_cost=1)
	S += T2a11_new_mem0 >= 33
	T2a11_new_mem0 += ADD_mem[2]

	T2a11_new_mem1 = S.Task('T2a11_new_mem1', length=1, delay_cost=1)
	S += T2a11_new_mem1 >= 33
	T2a11_new_mem1 += ADD_mem[1]

	T0_100 = S.Task('T0_100', length=1, delay_cost=1)
	S += T0_100 >= 34
	T0_100 += ADD[0]

	T0_101 = S.Task('T0_101', length=1, delay_cost=1)
	S += T0_101 >= 34
	T0_101 += ADD[3]

	T1_100_mem0 = S.Task('T1_100_mem0', length=1, delay_cost=1)
	S += T1_100_mem0 >= 34
	T1_100_mem0 += INPUT_mem_r

	T1_100_mem1 = S.Task('T1_100_mem1', length=1, delay_cost=1)
	S += T1_100_mem1 >= 34
	T1_100_mem1 += ADD_mem[1]

	T2_2t1_a1b1_in = S.Task('T2_2t1_a1b1_in', length=1, delay_cost=1)
	S += T2_2t1_a1b1_in >= 34
	T2_2t1_a1b1_in += MUL_in[0]

	T2_2t1_a1b1_mem0 = S.Task('T2_2t1_a1b1_mem0', length=1, delay_cost=1)
	S += T2_2t1_a1b1_mem0 >= 34
	T2_2t1_a1b1_mem0 += INPUT_mem_r

	T2_2t1_a1b1_mem1 = S.Task('T2_2t1_a1b1_mem1', length=1, delay_cost=1)
	S += T2_2t1_a1b1_mem1 >= 34
	T2_2t1_a1b1_mem1 += ADD_mem[1]

	T2a11_new = S.Task('T2a11_new', length=1, delay_cost=1)
	S += T2a11_new >= 34
	T2a11_new += ADD[2]

	T3t11_mem0 = S.Task('T3t11_mem0', length=1, delay_cost=1)
	S += T3t11_mem0 >= 34
	T3t11_mem0 += ADD_mem[3]

	T3t11_mem1 = S.Task('T3t11_mem1', length=1, delay_cost=1)
	S += T3t11_mem1 >= 34
	T3t11_mem1 += ADD_mem[2]

	T1_100 = S.Task('T1_100', length=1, delay_cost=1)
	S += T1_100 >= 35
	T1_100 += ADD[0]

	T2_2t1_a1b1 = S.Task('T2_2t1_a1b1', length=7, delay_cost=1)
	S += T2_2t1_a1b1 >= 35
	T2_2t1_a1b1 += MUL[0]

	T2t10_mem0 = S.Task('T2t10_mem0', length=1, delay_cost=1)
	S += T2t10_mem0 >= 35
	T2t10_mem0 += ADD_mem[0]

	T2t10_mem1 = S.Task('T2t10_mem1', length=1, delay_cost=1)
	S += T2t10_mem1 >= 35
	T2t10_mem1 += ADD_mem[2]

	T2t11_mem0 = S.Task('T2t11_mem0', length=1, delay_cost=1)
	S += T2t11_mem0 >= 35
	T2t11_mem0 += ADD_mem[3]

	T2t11_mem1 = S.Task('T2t11_mem1', length=1, delay_cost=1)
	S += T2t11_mem1 >= 35
	T2t11_mem1 += ADD_mem[1]

	T3a11_new_mem0 = S.Task('T3a11_new_mem0', length=1, delay_cost=1)
	S += T3a11_new_mem0 >= 35
	T3a11_new_mem0 += ADD_mem[1]

	T3a11_new_mem1 = S.Task('T3a11_new_mem1', length=1, delay_cost=1)
	S += T3a11_new_mem1 >= 35
	T3a11_new_mem1 += ADD_mem[2]

	T3t11 = S.Task('T3t11', length=1, delay_cost=1)
	S += T3t11 >= 35
	T3t11 += ADD[1]

	T4t1_a0b0_in = S.Task('T4t1_a0b0_in', length=1, delay_cost=1)
	S += T4t1_a0b0_in >= 35
	T4t1_a0b0_in += MUL_in[0]

	T4t1_a0b0_mem0 = S.Task('T4t1_a0b0_mem0', length=1, delay_cost=1)
	S += T4t1_a0b0_mem0 >= 35
	T4t1_a0b0_mem0 += INPUT_mem_r

	T4t1_a0b0_mem1 = S.Task('T4t1_a0b0_mem1', length=1, delay_cost=1)
	S += T4t1_a0b0_mem1 >= 35
	T4t1_a0b0_mem1 += ADD_mem[3]

	T2t10 = S.Task('T2t10', length=1, delay_cost=1)
	S += T2t10 >= 36
	T2t10 += ADD[1]

	T2t11 = S.Task('T2t11', length=1, delay_cost=1)
	S += T2t11 >= 36
	T2t11 += ADD[2]

	T2t3_t0t1_mem0 = S.Task('T2t3_t0t1_mem0', length=1, delay_cost=1)
	S += T2t3_t0t1_mem0 >= 36
	T2t3_t0t1_mem0 += ADD_mem[1]

	T2t3_t0t1_mem1 = S.Task('T2t3_t0t1_mem1', length=1, delay_cost=1)
	S += T2t3_t0t1_mem1 >= 36
	T2t3_t0t1_mem1 += ADD_mem[2]

	T3a10_new_mem0 = S.Task('T3a10_new_mem0', length=1, delay_cost=1)
	S += T3a10_new_mem0 >= 36
	T3a10_new_mem0 += ADD_mem[1]

	T3a10_new_mem1 = S.Task('T3a10_new_mem1', length=1, delay_cost=1)
	S += T3a10_new_mem1 >= 36
	T3a10_new_mem1 += ADD_mem[2]

	T3a11_new = S.Task('T3a11_new', length=1, delay_cost=1)
	S += T3a11_new >= 36
	T3a11_new += ADD[3]

	T3t01_mem0 = S.Task('T3t01_mem0', length=1, delay_cost=1)
	S += T3t01_mem0 >= 36
	T3t01_mem0 += ADD_mem[3]

	T3t01_mem1 = S.Task('T3t01_mem1', length=1, delay_cost=1)
	S += T3t01_mem1 >= 36
	T3t01_mem1 += ADD_mem[3]

	T4t0_a0b0_in = S.Task('T4t0_a0b0_in', length=1, delay_cost=1)
	S += T4t0_a0b0_in >= 36
	T4t0_a0b0_in += MUL_in[0]

	T4t0_a0b0_mem0 = S.Task('T4t0_a0b0_mem0', length=1, delay_cost=1)
	S += T4t0_a0b0_mem0 >= 36
	T4t0_a0b0_mem0 += INPUT_mem_r

	T4t0_a0b0_mem1 = S.Task('T4t0_a0b0_mem1', length=1, delay_cost=1)
	S += T4t0_a0b0_mem1 >= 36
	T4t0_a0b0_mem1 += ADD_mem[0]

	T4t1_a0b0 = S.Task('T4t1_a0b0', length=7, delay_cost=1)
	S += T4t1_a0b0 >= 36
	T4t1_a0b0 += MUL[0]

	T2_2t0_a0b0_in = S.Task('T2_2t0_a0b0_in', length=1, delay_cost=1)
	S += T2_2t0_a0b0_in >= 37
	T2_2t0_a0b0_in += MUL_in[0]

	T2_2t0_a0b0_mem0 = S.Task('T2_2t0_a0b0_mem0', length=1, delay_cost=1)
	S += T2_2t0_a0b0_mem0 >= 37
	T2_2t0_a0b0_mem0 += INPUT_mem_r

	T2_2t0_a0b0_mem1 = S.Task('T2_2t0_a0b0_mem1', length=1, delay_cost=1)
	S += T2_2t0_a0b0_mem1 >= 37
	T2_2t0_a0b0_mem1 += ADD_mem[0]

	T2a10_new_mem0 = S.Task('T2a10_new_mem0', length=1, delay_cost=1)
	S += T2a10_new_mem0 >= 37
	T2a10_new_mem0 += ADD_mem[2]

	T2a10_new_mem1 = S.Task('T2a10_new_mem1', length=1, delay_cost=1)
	S += T2a10_new_mem1 >= 37
	T2a10_new_mem1 += ADD_mem[1]

	T2t01_mem0 = S.Task('T2t01_mem0', length=1, delay_cost=1)
	S += T2t01_mem0 >= 37
	T2t01_mem0 += ADD_mem[2]

	T2t01_mem1 = S.Task('T2t01_mem1', length=1, delay_cost=1)
	S += T2t01_mem1 >= 37
	T2t01_mem1 += ADD_mem[3]

	T2t3_t0t1 = S.Task('T2t3_t0t1', length=1, delay_cost=1)
	S += T2t3_t0t1 >= 37
	T2t3_t0t1 += ADD[0]

	T3a10_new = S.Task('T3a10_new', length=1, delay_cost=1)
	S += T3a10_new >= 37
	T3a10_new += ADD[1]

	T3t01 = S.Task('T3t01', length=1, delay_cost=1)
	S += T3t01 >= 37
	T3t01 += ADD[3]

	T3t10_mem0 = S.Task('T3t10_mem0', length=1, delay_cost=1)
	S += T3t10_mem0 >= 37
	T3t10_mem0 += ADD_mem[0]

	T3t10_mem1 = S.Task('T3t10_mem1', length=1, delay_cost=1)
	S += T3t10_mem1 >= 37
	T3t10_mem1 += ADD_mem[1]

	T4t0_a0b0 = S.Task('T4t0_a0b0', length=7, delay_cost=1)
	S += T4t0_a0b0 >= 37
	T4t0_a0b0 += MUL[0]

	T2_2t0_a0b0 = S.Task('T2_2t0_a0b0', length=7, delay_cost=1)
	S += T2_2t0_a0b0 >= 38
	T2_2t0_a0b0 += MUL[0]

	T2a10_new = S.Task('T2a10_new', length=1, delay_cost=1)
	S += T2a10_new >= 38
	T2a10_new += ADD[1]

	T2t01 = S.Task('T2t01', length=1, delay_cost=1)
	S += T2t01 >= 38
	T2t01 += ADD[3]

	T3t00_mem0 = S.Task('T3t00_mem0', length=1, delay_cost=1)
	S += T3t00_mem0 >= 38
	T3t00_mem0 += ADD_mem[1]

	T3t00_mem1 = S.Task('T3t00_mem1', length=1, delay_cost=1)
	S += T3t00_mem1 >= 38
	T3t00_mem1 += ADD_mem[0]

	T3t10 = S.Task('T3t10', length=1, delay_cost=1)
	S += T3t10 >= 38
	T3t10 += ADD[2]

	T3t2_a0a1_mem0 = S.Task('T3t2_a0a1_mem0', length=1, delay_cost=1)
	S += T3t2_a0a1_mem0 >= 38
	T3t2_a0a1_mem0 += ADD_mem[0]

	T3t2_a0a1_mem1 = S.Task('T3t2_a0a1_mem1', length=1, delay_cost=1)
	S += T3t2_a0a1_mem1 >= 38
	T3t2_a0a1_mem1 += ADD_mem[3]

	T3t3_t0t1_mem0 = S.Task('T3t3_t0t1_mem0', length=1, delay_cost=1)
	S += T3t3_t0t1_mem0 >= 38
	T3t3_t0t1_mem0 += ADD_mem[2]

	T3t3_t0t1_mem1 = S.Task('T3t3_t0t1_mem1', length=1, delay_cost=1)
	S += T3t3_t0t1_mem1 >= 38
	T3t3_t0t1_mem1 += ADD_mem[1]

	T4t1_a1b1_in = S.Task('T4t1_a1b1_in', length=1, delay_cost=1)
	S += T4t1_a1b1_in >= 38
	T4t1_a1b1_in += MUL_in[0]

	T4t1_a1b1_mem0 = S.Task('T4t1_a1b1_mem0', length=1, delay_cost=1)
	S += T4t1_a1b1_mem0 >= 38
	T4t1_a1b1_mem0 += INPUT_mem_r

	T4t1_a1b1_mem1 = S.Task('T4t1_a1b1_mem1', length=1, delay_cost=1)
	S += T4t1_a1b1_mem1 >= 38
	T4t1_a1b1_mem1 += ADD_mem[2]

	T2_2t1_a0b0_in = S.Task('T2_2t1_a0b0_in', length=1, delay_cost=1)
	S += T2_2t1_a0b0_in >= 39
	T2_2t1_a0b0_in += MUL_in[0]

	T2_2t1_a0b0_mem0 = S.Task('T2_2t1_a0b0_mem0', length=1, delay_cost=1)
	S += T2_2t1_a0b0_mem0 >= 39
	T2_2t1_a0b0_mem0 += INPUT_mem_r

	T2_2t1_a0b0_mem1 = S.Task('T2_2t1_a0b0_mem1', length=1, delay_cost=1)
	S += T2_2t1_a0b0_mem1 >= 39
	T2_2t1_a0b0_mem1 += ADD_mem[3]

	T2t00_mem0 = S.Task('T2t00_mem0', length=1, delay_cost=1)
	S += T2t00_mem0 >= 39
	T2t00_mem0 += ADD_mem[1]

	T2t00_mem1 = S.Task('T2t00_mem1', length=1, delay_cost=1)
	S += T2t00_mem1 >= 39
	T2t00_mem1 += ADD_mem[0]

	T2t2_a0a1_mem0 = S.Task('T2t2_a0a1_mem0', length=1, delay_cost=1)
	S += T2t2_a0a1_mem0 >= 39
	T2t2_a0a1_mem0 += ADD_mem[0]

	T2t2_a0a1_mem1 = S.Task('T2t2_a0a1_mem1', length=1, delay_cost=1)
	S += T2t2_a0a1_mem1 >= 39
	T2t2_a0a1_mem1 += ADD_mem[3]

	T3t00 = S.Task('T3t00', length=1, delay_cost=1)
	S += T3t00 >= 39
	T3t00 += ADD[0]

	T3t2_a0a1 = S.Task('T3t2_a0a1', length=1, delay_cost=1)
	S += T3t2_a0a1 >= 39
	T3t2_a0a1 += ADD[2]

	T3t3_t0t1 = S.Task('T3t3_t0t1', length=1, delay_cost=1)
	S += T3t3_t0t1 >= 39
	T3t3_t0t1 += ADD[3]

	T4t1_a1b1 = S.Task('T4t1_a1b1', length=7, delay_cost=1)
	S += T4t1_a1b1 >= 39
	T4t1_a1b1 += MUL[0]

	T2_2t1_a0b0 = S.Task('T2_2t1_a0b0', length=7, delay_cost=1)
	S += T2_2t1_a0b0 >= 40
	T2_2t1_a0b0 += MUL[0]

	T2t00 = S.Task('T2t00', length=1, delay_cost=1)
	S += T2t00 >= 40
	T2t00 += ADD[3]

	T2t0_a0a1_in = S.Task('T2t0_a0a1_in', length=1, delay_cost=1)
	S += T2t0_a0a1_in >= 40
	T2t0_a0a1_in += MUL_in[0]

	T2t0_a0a1_mem0 = S.Task('T2t0_a0a1_mem0', length=1, delay_cost=1)
	S += T2t0_a0a1_mem0 >= 40
	T2t0_a0a1_mem0 += ADD_mem[0]

	T2t0_a0a1_mem1 = S.Task('T2t0_a0a1_mem1', length=1, delay_cost=1)
	S += T2t0_a0a1_mem1 >= 40
	T2t0_a0a1_mem1 += ADD_mem[2]

	T2t2_a0a1 = S.Task('T2t2_a0a1', length=1, delay_cost=1)
	S += T2t2_a0a1 >= 40
	T2t2_a0a1 += ADD[2]

	T2_2t6_a1b1_mem0 = S.Task('T2_2t6_a1b1_mem0', length=1, delay_cost=1)
	S += T2_2t6_a1b1_mem0 >= 41
	T2_2t6_a1b1_mem0 += MUL_mem[0]

	T2_2t6_a1b1_mem1 = S.Task('T2_2t6_a1b1_mem1', length=1, delay_cost=1)
	S += T2_2t6_a1b1_mem1 >= 41
	T2_2t6_a1b1_mem1 += MUL_mem[0]

	T2t0_a0a1 = S.Task('T2t0_a0a1', length=7, delay_cost=1)
	S += T2t0_a0a1 >= 41
	T2t0_a0a1 += MUL[0]

	T2t4_a0a1_in = S.Task('T2t4_a0a1_in', length=1, delay_cost=1)
	S += T2t4_a0a1_in >= 41
	T2t4_a0a1_in += MUL_in[0]

	T2t4_a0a1_mem0 = S.Task('T2t4_a0a1_mem0', length=1, delay_cost=1)
	S += T2t4_a0a1_mem0 >= 41
	T2t4_a0a1_mem0 += ADD_mem[2]

	T2t4_a0a1_mem1 = S.Task('T2t4_a0a1_mem1', length=1, delay_cost=1)
	S += T2t4_a0a1_mem1 >= 41
	T2t4_a0a1_mem1 += ADD_mem[2]

	T2_2c0_a1b1_mem0 = S.Task('T2_2c0_a1b1_mem0', length=1, delay_cost=1)
	S += T2_2c0_a1b1_mem0 >= 42
	T2_2c0_a1b1_mem0 += MUL_mem[0]

	T2_2c0_a1b1_mem1 = S.Task('T2_2c0_a1b1_mem1', length=1, delay_cost=1)
	S += T2_2c0_a1b1_mem1 >= 42
	T2_2c0_a1b1_mem1 += MUL_mem[0]

	T2_2t6_a1b1 = S.Task('T2_2t6_a1b1', length=1, delay_cost=1)
	S += T2_2t6_a1b1 >= 42
	T2_2t6_a1b1 += ADD[2]

	T2t1_a0a1_in = S.Task('T2t1_a0a1_in', length=1, delay_cost=1)
	S += T2t1_a0a1_in >= 42
	T2t1_a0a1_in += MUL_in[0]

	T2t1_a0a1_mem0 = S.Task('T2t1_a0a1_mem0', length=1, delay_cost=1)
	S += T2t1_a0a1_mem0 >= 42
	T2t1_a0a1_mem0 += ADD_mem[3]

	T2t1_a0a1_mem1 = S.Task('T2t1_a0a1_mem1', length=1, delay_cost=1)
	S += T2t1_a0a1_mem1 >= 42
	T2t1_a0a1_mem1 += ADD_mem[1]

	T2t4_a0a1 = S.Task('T2t4_a0a1', length=7, delay_cost=1)
	S += T2t4_a0a1 >= 42
	T2t4_a0a1 += MUL[0]

	T2_2c0_a1b1 = S.Task('T2_2c0_a1b1', length=1, delay_cost=1)
	S += T2_2c0_a1b1 >= 43
	T2_2c0_a1b1 += ADD[2]

	T2t1_a0a1 = S.Task('T2t1_a0a1', length=7, delay_cost=1)
	S += T2t1_a0a1 >= 43
	T2t1_a0a1 += MUL[0]

	T3t1_a0a1_in = S.Task('T3t1_a0a1_in', length=1, delay_cost=1)
	S += T3t1_a0a1_in >= 43
	T3t1_a0a1_in += MUL_in[0]

	T3t1_a0a1_mem0 = S.Task('T3t1_a0a1_mem0', length=1, delay_cost=1)
	S += T3t1_a0a1_mem0 >= 43
	T3t1_a0a1_mem0 += ADD_mem[3]

	T3t1_a0a1_mem1 = S.Task('T3t1_a0a1_mem1', length=1, delay_cost=1)
	S += T3t1_a0a1_mem1 >= 43
	T3t1_a0a1_mem1 += ADD_mem[2]

	T4c0_a0b0_mem0 = S.Task('T4c0_a0b0_mem0', length=1, delay_cost=1)
	S += T4c0_a0b0_mem0 >= 43
	T4c0_a0b0_mem0 += MUL_mem[0]

	T4c0_a0b0_mem1 = S.Task('T4c0_a0b0_mem1', length=1, delay_cost=1)
	S += T4c0_a0b0_mem1 >= 43
	T4c0_a0b0_mem1 += MUL_mem[0]

	T3t0_a0a1_in = S.Task('T3t0_a0a1_in', length=1, delay_cost=1)
	S += T3t0_a0a1_in >= 44
	T3t0_a0a1_in += MUL_in[0]

	T3t0_a0a1_mem0 = S.Task('T3t0_a0a1_mem0', length=1, delay_cost=1)
	S += T3t0_a0a1_mem0 >= 44
	T3t0_a0a1_mem0 += ADD_mem[0]

	T3t0_a0a1_mem1 = S.Task('T3t0_a0a1_mem1', length=1, delay_cost=1)
	S += T3t0_a0a1_mem1 >= 44
	T3t0_a0a1_mem1 += ADD_mem[1]

	T3t1_a0a1 = S.Task('T3t1_a0a1', length=7, delay_cost=1)
	S += T3t1_a0a1 >= 44
	T3t1_a0a1 += MUL[0]

	T4c0_a0b0 = S.Task('T4c0_a0b0', length=1, delay_cost=1)
	S += T4c0_a0b0 >= 44
	T4c0_a0b0 += ADD[0]

	T4t6_a0b0_mem0 = S.Task('T4t6_a0b0_mem0', length=1, delay_cost=1)
	S += T4t6_a0b0_mem0 >= 44
	T4t6_a0b0_mem0 += MUL_mem[0]

	T4t6_a0b0_mem1 = S.Task('T4t6_a0b0_mem1', length=1, delay_cost=1)
	S += T4t6_a0b0_mem1 >= 44
	T4t6_a0b0_mem1 += MUL_mem[0]

	T2_2t4_a0b0_in = S.Task('T2_2t4_a0b0_in', length=1, delay_cost=1)
	S += T2_2t4_a0b0_in >= 45
	T2_2t4_a0b0_in += MUL_in[0]

	T2_2t4_a0b0_mem0 = S.Task('T2_2t4_a0b0_mem0', length=1, delay_cost=1)
	S += T2_2t4_a0b0_mem0 >= 45
	T2_2t4_a0b0_mem0 += ADD_mem[3]

	T2_2t4_a0b0_mem1 = S.Task('T2_2t4_a0b0_mem1', length=1, delay_cost=1)
	S += T2_2t4_a0b0_mem1 >= 45
	T2_2t4_a0b0_mem1 += ADD_mem[2]

	T3t0_a0a1 = S.Task('T3t0_a0a1', length=7, delay_cost=1)
	S += T3t0_a0a1 >= 45
	T3t0_a0a1 += MUL[0]

	T4t6_a0b0 = S.Task('T4t6_a0b0', length=1, delay_cost=1)
	S += T4t6_a0b0 >= 45
	T4t6_a0b0 += ADD[2]

	T4t6_a1b1_mem0 = S.Task('T4t6_a1b1_mem0', length=1, delay_cost=1)
	S += T4t6_a1b1_mem0 >= 45
	T4t6_a1b1_mem0 += MUL_mem[0]

	T4t6_a1b1_mem1 = S.Task('T4t6_a1b1_mem1', length=1, delay_cost=1)
	S += T4t6_a1b1_mem1 >= 45
	T4t6_a1b1_mem1 += MUL_mem[0]

	T2_2c0_a0b0_mem0 = S.Task('T2_2c0_a0b0_mem0', length=1, delay_cost=1)
	S += T2_2c0_a0b0_mem0 >= 46
	T2_2c0_a0b0_mem0 += MUL_mem[0]

	T2_2c0_a0b0_mem1 = S.Task('T2_2c0_a0b0_mem1', length=1, delay_cost=1)
	S += T2_2c0_a0b0_mem1 >= 46
	T2_2c0_a0b0_mem1 += MUL_mem[0]

	T2_2t4_a0b0 = S.Task('T2_2t4_a0b0', length=7, delay_cost=1)
	S += T2_2t4_a0b0 >= 46
	T2_2t4_a0b0 += MUL[0]

	T2_2t4_a1b1_in = S.Task('T2_2t4_a1b1_in', length=1, delay_cost=1)
	S += T2_2t4_a1b1_in >= 46
	T2_2t4_a1b1_in += MUL_in[0]

	T2_2t4_a1b1_mem0 = S.Task('T2_2t4_a1b1_mem0', length=1, delay_cost=1)
	S += T2_2t4_a1b1_mem0 >= 46
	T2_2t4_a1b1_mem0 += ADD_mem[3]

	T2_2t4_a1b1_mem1 = S.Task('T2_2t4_a1b1_mem1', length=1, delay_cost=1)
	S += T2_2t4_a1b1_mem1 >= 46
	T2_2t4_a1b1_mem1 += ADD_mem[2]

	T4t6_a1b1 = S.Task('T4t6_a1b1', length=1, delay_cost=1)
	S += T4t6_a1b1 >= 46
	T4t6_a1b1 += ADD[2]

	T2_2c0_a0b0 = S.Task('T2_2c0_a0b0', length=1, delay_cost=1)
	S += T2_2c0_a0b0 >= 47
	T2_2c0_a0b0 += ADD[0]

	T2_2t1_t2t3_in = S.Task('T2_2t1_t2t3_in', length=1, delay_cost=1)
	S += T2_2t1_t2t3_in >= 47
	T2_2t1_t2t3_in += MUL_in[0]

	T2_2t1_t2t3_mem0 = S.Task('T2_2t1_t2t3_mem0', length=1, delay_cost=1)
	S += T2_2t1_t2t3_mem0 >= 47
	T2_2t1_t2t3_mem0 += ADD_mem[3]

	T2_2t1_t2t3_mem1 = S.Task('T2_2t1_t2t3_mem1', length=1, delay_cost=1)
	S += T2_2t1_t2t3_mem1 >= 47
	T2_2t1_t2t3_mem1 += ADD_mem[2]

	T2_2t4_a1b1 = S.Task('T2_2t4_a1b1', length=7, delay_cost=1)
	S += T2_2t4_a1b1 >= 47
	T2_2t4_a1b1 += MUL[0]

	T2_2t6_a0b0_mem0 = S.Task('T2_2t6_a0b0_mem0', length=1, delay_cost=1)
	S += T2_2t6_a0b0_mem0 >= 47
	T2_2t6_a0b0_mem0 += MUL_mem[0]

	T2_2t6_a0b0_mem1 = S.Task('T2_2t6_a0b0_mem1', length=1, delay_cost=1)
	S += T2_2t6_a0b0_mem1 >= 47
	T2_2t6_a0b0_mem1 += MUL_mem[0]

	T2_2t1_t2t3 = S.Task('T2_2t1_t2t3', length=7, delay_cost=1)
	S += T2_2t1_t2t3 >= 48
	T2_2t1_t2t3 += MUL[0]

	T2_2t6_a0b0 = S.Task('T2_2t6_a0b0', length=1, delay_cost=1)
	S += T2_2t6_a0b0 >= 48
	T2_2t6_a0b0 += ADD[0]

	T4c0_a1b1_mem0 = S.Task('T4c0_a1b1_mem0', length=1, delay_cost=1)
	S += T4c0_a1b1_mem0 >= 48
	T4c0_a1b1_mem0 += MUL_mem[0]

	T4c0_a1b1_mem1 = S.Task('T4c0_a1b1_mem1', length=1, delay_cost=1)
	S += T4c0_a1b1_mem1 >= 48
	T4c0_a1b1_mem1 += MUL_mem[0]

	T4t4_a0b0_in = S.Task('T4t4_a0b0_in', length=1, delay_cost=1)
	S += T4t4_a0b0_in >= 48
	T4t4_a0b0_in += MUL_in[0]

	T4t4_a0b0_mem0 = S.Task('T4t4_a0b0_mem0', length=1, delay_cost=1)
	S += T4t4_a0b0_mem0 >= 48
	T4t4_a0b0_mem0 += ADD_mem[2]

	T4t4_a0b0_mem1 = S.Task('T4t4_a0b0_mem1', length=1, delay_cost=1)
	S += T4t4_a0b0_mem1 >= 48
	T4t4_a0b0_mem1 += ADD_mem[2]

	T2_2t0_t2t3_in = S.Task('T2_2t0_t2t3_in', length=1, delay_cost=1)
	S += T2_2t0_t2t3_in >= 49
	T2_2t0_t2t3_in += MUL_in[0]

	T2_2t0_t2t3_mem0 = S.Task('T2_2t0_t2t3_mem0', length=1, delay_cost=1)
	S += T2_2t0_t2t3_mem0 >= 49
	T2_2t0_t2t3_mem0 += ADD_mem[0]

	T2_2t0_t2t3_mem1 = S.Task('T2_2t0_t2t3_mem1', length=1, delay_cost=1)
	S += T2_2t0_t2t3_mem1 >= 49
	T2_2t0_t2t3_mem1 += ADD_mem[1]

	T2t6_a0a1_mem0 = S.Task('T2t6_a0a1_mem0', length=1, delay_cost=1)
	S += T2t6_a0a1_mem0 >= 49
	T2t6_a0a1_mem0 += MUL_mem[0]

	T2t6_a0a1_mem1 = S.Task('T2t6_a0a1_mem1', length=1, delay_cost=1)
	S += T2t6_a0a1_mem1 >= 49
	T2t6_a0a1_mem1 += MUL_mem[0]

	T4c0_a1b1 = S.Task('T4c0_a1b1', length=1, delay_cost=1)
	S += T4c0_a1b1 >= 49
	T4c0_a1b1 += ADD[3]

	T4t4_a0b0 = S.Task('T4t4_a0b0', length=7, delay_cost=1)
	S += T4t4_a0b0 >= 49
	T4t4_a0b0 += MUL[0]

	T2_2t0_t2t3 = S.Task('T2_2t0_t2t3', length=7, delay_cost=1)
	S += T2_2t0_t2t3 >= 50
	T2_2t0_t2t3 += MUL[0]

	T2c0_a0a1_mem0 = S.Task('T2c0_a0a1_mem0', length=1, delay_cost=1)
	S += T2c0_a0a1_mem0 >= 50
	T2c0_a0a1_mem0 += MUL_mem[0]

	T2c0_a0a1_mem1 = S.Task('T2c0_a0a1_mem1', length=1, delay_cost=1)
	S += T2c0_a0a1_mem1 >= 50
	T2c0_a0a1_mem1 += MUL_mem[0]

	T2t6_a0a1 = S.Task('T2t6_a0a1', length=1, delay_cost=1)
	S += T2t6_a0a1 >= 50
	T2t6_a0a1 += ADD[1]

	T3t4_a0a1_in = S.Task('T3t4_a0a1_in', length=1, delay_cost=1)
	S += T3t4_a0a1_in >= 50
	T3t4_a0a1_in += MUL_in[0]

	T3t4_a0a1_mem0 = S.Task('T3t4_a0a1_mem0', length=1, delay_cost=1)
	S += T3t4_a0a1_mem0 >= 50
	T3t4_a0a1_mem0 += ADD_mem[2]

	T3t4_a0a1_mem1 = S.Task('T3t4_a0a1_mem1', length=1, delay_cost=1)
	S += T3t4_a0a1_mem1 >= 50
	T3t4_a0a1_mem1 += ADD_mem[3]

	T2c0_a0a1 = S.Task('T2c0_a0a1', length=1, delay_cost=1)
	S += T2c0_a0a1 >= 51
	T2c0_a0a1 += ADD[2]

	T3c0_a0a1_mem0 = S.Task('T3c0_a0a1_mem0', length=1, delay_cost=1)
	S += T3c0_a0a1_mem0 >= 51
	T3c0_a0a1_mem0 += MUL_mem[0]

	T3c0_a0a1_mem1 = S.Task('T3c0_a0a1_mem1', length=1, delay_cost=1)
	S += T3c0_a0a1_mem1 >= 51
	T3c0_a0a1_mem1 += MUL_mem[0]

	T3t4_a0a1 = S.Task('T3t4_a0a1', length=7, delay_cost=1)
	S += T3t4_a0a1 >= 51
	T3t4_a0a1 += MUL[0]

	T4t1_t2t3_in = S.Task('T4t1_t2t3_in', length=1, delay_cost=1)
	S += T4t1_t2t3_in >= 51
	T4t1_t2t3_in += MUL_in[0]

	T4t1_t2t3_mem0 = S.Task('T4t1_t2t3_mem0', length=1, delay_cost=1)
	S += T4t1_t2t3_mem0 >= 51
	T4t1_t2t3_mem0 += ADD_mem[3]

	T4t1_t2t3_mem1 = S.Task('T4t1_t2t3_mem1', length=1, delay_cost=1)
	S += T4t1_t2t3_mem1 >= 51
	T4t1_t2t3_mem1 += ADD_mem[1]

	T3c0_a0a1 = S.Task('T3c0_a0a1', length=1, delay_cost=1)
	S += T3c0_a0a1 >= 52
	T3c0_a0a1 += ADD[3]

	T3t6_a0a1_mem0 = S.Task('T3t6_a0a1_mem0', length=1, delay_cost=1)
	S += T3t6_a0a1_mem0 >= 52
	T3t6_a0a1_mem0 += MUL_mem[0]

	T3t6_a0a1_mem1 = S.Task('T3t6_a0a1_mem1', length=1, delay_cost=1)
	S += T3t6_a0a1_mem1 >= 52
	T3t6_a0a1_mem1 += MUL_mem[0]

	T4t1_t2t3 = S.Task('T4t1_t2t3', length=7, delay_cost=1)
	S += T4t1_t2t3 >= 52
	T4t1_t2t3 += MUL[0]

	T4t4_a1b1_in = S.Task('T4t4_a1b1_in', length=1, delay_cost=1)
	S += T4t4_a1b1_in >= 52
	T4t4_a1b1_in += MUL_in[0]

	T4t4_a1b1_mem0 = S.Task('T4t4_a1b1_mem0', length=1, delay_cost=1)
	S += T4t4_a1b1_mem0 >= 52
	T4t4_a1b1_mem0 += ADD_mem[3]

	T4t4_a1b1_mem1 = S.Task('T4t4_a1b1_mem1', length=1, delay_cost=1)
	S += T4t4_a1b1_mem1 >= 52
	T4t4_a1b1_mem1 += ADD_mem[3]

	T3t6_a0a1 = S.Task('T3t6_a0a1', length=1, delay_cost=1)
	S += T3t6_a0a1 >= 53
	T3t6_a0a1 += ADD[3]

	T4t0_t2t3_in = S.Task('T4t0_t2t3_in', length=1, delay_cost=1)
	S += T4t0_t2t3_in >= 53
	T4t0_t2t3_in += MUL_in[0]

	T4t0_t2t3_mem0 = S.Task('T4t0_t2t3_mem0', length=1, delay_cost=1)
	S += T4t0_t2t3_mem0 >= 53
	T4t0_t2t3_mem0 += ADD_mem[0]

	T4t0_t2t3_mem1 = S.Task('T4t0_t2t3_mem1', length=1, delay_cost=1)
	S += T4t0_t2t3_mem1 >= 53
	T4t0_t2t3_mem1 += ADD_mem[2]

	T4t4_a1b1 = S.Task('T4t4_a1b1', length=7, delay_cost=1)
	S += T4t4_a1b1 >= 53
	T4t4_a1b1 += MUL[0]

	T4t0_t2t3 = S.Task('T4t0_t2t3', length=7, delay_cost=1)
	S += T4t0_t2t3 >= 54
	T4t0_t2t3 += MUL[0]


	# new tasks
	T2t0_t0t1_in = S.Task('T2t0_t0t1_in', length=1, delay_cost=1)
	T2t0_t0t1_in += alt(MUL_in)
	T2t0_t0t1 = S.Task('T2t0_t0t1', length=7, delay_cost=1)
	T2t0_t0t1 += alt(MUL)
	S+=T2t0_t0t1>=T2t0_t0t1_in

	T2t0_t0t1_mem0 = S.Task('T2t0_t0t1_mem0', length=1, delay_cost=1)
	T2t0_t0t1_mem0 += ADD_mem[3]
	S += T2t00<T2t0_t0t1_mem0
	S += T2t0_t0t1_mem0<=T2t0_t0t1

	T2t0_t0t1_mem1 = S.Task('T2t0_t0t1_mem1', length=1, delay_cost=1)
	T2t0_t0t1_mem1 += ADD_mem[1]
	S += T2t10<T2t0_t0t1_mem1
	S += T2t0_t0t1_mem1<=T2t0_t0t1

	T2t1_t0t1_in = S.Task('T2t1_t0t1_in', length=1, delay_cost=1)
	T2t1_t0t1_in += alt(MUL_in)
	T2t1_t0t1 = S.Task('T2t1_t0t1', length=7, delay_cost=1)
	T2t1_t0t1 += alt(MUL)
	S+=T2t1_t0t1>=T2t1_t0t1_in

	T2t1_t0t1_mem0 = S.Task('T2t1_t0t1_mem0', length=1, delay_cost=1)
	T2t1_t0t1_mem0 += ADD_mem[3]
	S += T2t01<T2t1_t0t1_mem0
	S += T2t1_t0t1_mem0<=T2t1_t0t1

	T2t1_t0t1_mem1 = S.Task('T2t1_t0t1_mem1', length=1, delay_cost=1)
	T2t1_t0t1_mem1 += ADD_mem[2]
	S += T2t11<T2t1_t0t1_mem1
	S += T2t1_t0t1_mem1<=T2t1_t0t1

	T2t2_t0t1 = S.Task('T2t2_t0t1', length=1, delay_cost=1)
	T2t2_t0t1 += alt(ADD)

	T2t2_t0t1_mem0 = S.Task('T2t2_t0t1_mem0', length=1, delay_cost=1)
	T2t2_t0t1_mem0 += ADD_mem[3]
	S += T2t00<T2t2_t0t1_mem0
	S += T2t2_t0t1_mem0<=T2t2_t0t1

	T2t2_t0t1_mem1 = S.Task('T2t2_t0t1_mem1', length=1, delay_cost=1)
	T2t2_t0t1_mem1 += ADD_mem[3]
	S += T2t01<T2t2_t0t1_mem1
	S += T2t2_t0t1_mem1<=T2t2_t0t1

	T2c1_a0a1 = S.Task('T2c1_a0a1', length=1, delay_cost=1)
	T2c1_a0a1 += alt(ADD)

	T2c1_a0a1_mem0 = S.Task('T2c1_a0a1_mem0', length=1, delay_cost=1)
	T2c1_a0a1_mem0 += MUL_mem[0]
	S += T2t4_a0a1<T2c1_a0a1_mem0
	S += T2c1_a0a1_mem0<=T2c1_a0a1

	T2c1_a0a1_mem1 = S.Task('T2c1_a0a1_mem1', length=1, delay_cost=1)
	T2c1_a0a1_mem1 += ADD_mem[1]
	S += T2t6_a0a1<T2c1_a0a1_mem1
	S += T2c1_a0a1_mem1<=T2c1_a0a1

	T210 = S.Task('T210', length=1, delay_cost=1)
	T210 += alt(ADD)

	T210_mem0 = S.Task('T210_mem0', length=1, delay_cost=1)
	T210_mem0 += ADD_mem[2]
	S += T2c0_a0a1<T210_mem0
	S += T210_mem0<=T210

	T3t0_t0t1_in = S.Task('T3t0_t0t1_in', length=1, delay_cost=1)
	T3t0_t0t1_in += alt(MUL_in)
	T3t0_t0t1 = S.Task('T3t0_t0t1', length=7, delay_cost=1)
	T3t0_t0t1 += alt(MUL)
	S+=T3t0_t0t1>=T3t0_t0t1_in

	T3t0_t0t1_mem0 = S.Task('T3t0_t0t1_mem0', length=1, delay_cost=1)
	T3t0_t0t1_mem0 += ADD_mem[0]
	S += T3t00<T3t0_t0t1_mem0
	S += T3t0_t0t1_mem0<=T3t0_t0t1

	T3t0_t0t1_mem1 = S.Task('T3t0_t0t1_mem1', length=1, delay_cost=1)
	T3t0_t0t1_mem1 += ADD_mem[2]
	S += T3t10<T3t0_t0t1_mem1
	S += T3t0_t0t1_mem1<=T3t0_t0t1

	T3t1_t0t1_in = S.Task('T3t1_t0t1_in', length=1, delay_cost=1)
	T3t1_t0t1_in += alt(MUL_in)
	T3t1_t0t1 = S.Task('T3t1_t0t1', length=7, delay_cost=1)
	T3t1_t0t1 += alt(MUL)
	S+=T3t1_t0t1>=T3t1_t0t1_in

	T3t1_t0t1_mem0 = S.Task('T3t1_t0t1_mem0', length=1, delay_cost=1)
	T3t1_t0t1_mem0 += ADD_mem[3]
	S += T3t01<T3t1_t0t1_mem0
	S += T3t1_t0t1_mem0<=T3t1_t0t1

	T3t1_t0t1_mem1 = S.Task('T3t1_t0t1_mem1', length=1, delay_cost=1)
	T3t1_t0t1_mem1 += ADD_mem[1]
	S += T3t11<T3t1_t0t1_mem1
	S += T3t1_t0t1_mem1<=T3t1_t0t1

	T3t2_t0t1 = S.Task('T3t2_t0t1', length=1, delay_cost=1)
	T3t2_t0t1 += alt(ADD)

	T3t2_t0t1_mem0 = S.Task('T3t2_t0t1_mem0', length=1, delay_cost=1)
	T3t2_t0t1_mem0 += ADD_mem[0]
	S += T3t00<T3t2_t0t1_mem0
	S += T3t2_t0t1_mem0<=T3t2_t0t1

	T3t2_t0t1_mem1 = S.Task('T3t2_t0t1_mem1', length=1, delay_cost=1)
	T3t2_t0t1_mem1 += ADD_mem[3]
	S += T3t01<T3t2_t0t1_mem1
	S += T3t2_t0t1_mem1<=T3t2_t0t1

	T3c1_a0a1 = S.Task('T3c1_a0a1', length=1, delay_cost=1)
	T3c1_a0a1 += alt(ADD)

	T3c1_a0a1_mem0 = S.Task('T3c1_a0a1_mem0', length=1, delay_cost=1)
	T3c1_a0a1_mem0 += MUL_mem[0]
	S += T3t4_a0a1<T3c1_a0a1_mem0
	S += T3c1_a0a1_mem0<=T3c1_a0a1

	T3c1_a0a1_mem1 = S.Task('T3c1_a0a1_mem1', length=1, delay_cost=1)
	T3c1_a0a1_mem1 += ADD_mem[3]
	S += T3t6_a0a1<T3c1_a0a1_mem1
	S += T3c1_a0a1_mem1<=T3c1_a0a1

	T310 = S.Task('T310', length=1, delay_cost=1)
	T310 += alt(ADD)

	T310_mem0 = S.Task('T310_mem0', length=1, delay_cost=1)
	T310_mem0 += ADD_mem[3]
	S += T3c0_a0a1<T310_mem0
	S += T310_mem0<=T310

	T4c1_a0b0 = S.Task('T4c1_a0b0', length=1, delay_cost=1)
	T4c1_a0b0 += alt(ADD)

	T4c1_a0b0_mem0 = S.Task('T4c1_a0b0_mem0', length=1, delay_cost=1)
	T4c1_a0b0_mem0 += MUL_mem[0]
	S += T4t4_a0b0<T4c1_a0b0_mem0
	S += T4c1_a0b0_mem0<=T4c1_a0b0

	T4c1_a0b0_mem1 = S.Task('T4c1_a0b0_mem1', length=1, delay_cost=1)
	T4c1_a0b0_mem1 += ADD_mem[2]
	S += T4t6_a0b0<T4c1_a0b0_mem1
	S += T4c1_a0b0_mem1<=T4c1_a0b0

	T4c1_a1b1 = S.Task('T4c1_a1b1', length=1, delay_cost=1)
	T4c1_a1b1 += alt(ADD)

	T4c1_a1b1_mem0 = S.Task('T4c1_a1b1_mem0', length=1, delay_cost=1)
	T4c1_a1b1_mem0 += MUL_mem[0]
	S += T4t4_a1b1<T4c1_a1b1_mem0
	S += T4c1_a1b1_mem0<=T4c1_a1b1

	T4c1_a1b1_mem1 = S.Task('T4c1_a1b1_mem1', length=1, delay_cost=1)
	T4c1_a1b1_mem1 += ADD_mem[2]
	S += T4t6_a1b1<T4c1_a1b1_mem1
	S += T4c1_a1b1_mem1<=T4c1_a1b1

	T4t4_t2t3_in = S.Task('T4t4_t2t3_in', length=1, delay_cost=1)
	T4t4_t2t3_in += alt(MUL_in)
	T4t4_t2t3 = S.Task('T4t4_t2t3', length=7, delay_cost=1)
	T4t4_t2t3 += alt(MUL)
	S+=T4t4_t2t3>=T4t4_t2t3_in

	T4t4_t2t3_mem0 = S.Task('T4t4_t2t3_mem0', length=1, delay_cost=1)
	T4t4_t2t3_mem0 += ADD_mem[3]
	S += T0t3_t2t3<T4t4_t2t3_mem0
	S += T4t4_t2t3_mem0<=T4t4_t2t3

	T4t4_t2t3_mem1 = S.Task('T4t4_t2t3_mem1', length=1, delay_cost=1)
	T4t4_t2t3_mem1 += ADD_mem[3]
	S += T3t3_t0t1<T4t4_t2t3_mem1
	S += T4t4_t2t3_mem1<=T4t4_t2t3

	T4c0_t2t3 = S.Task('T4c0_t2t3', length=1, delay_cost=1)
	T4c0_t2t3 += alt(ADD)

	T4c0_t2t3_mem0 = S.Task('T4c0_t2t3_mem0', length=1, delay_cost=1)
	T4c0_t2t3_mem0 += MUL_mem[0]
	S += T4t0_t2t3<T4c0_t2t3_mem0
	S += T4c0_t2t3_mem0<=T4c0_t2t3

	T4c0_t2t3_mem1 = S.Task('T4c0_t2t3_mem1', length=1, delay_cost=1)
	T4c0_t2t3_mem1 += MUL_mem[0]
	S += T4t1_t2t3<T4c0_t2t3_mem1
	S += T4c0_t2t3_mem1<=T4c0_t2t3

	T4t6_t2t3 = S.Task('T4t6_t2t3', length=1, delay_cost=1)
	T4t6_t2t3 += alt(ADD)

	T4t6_t2t3_mem0 = S.Task('T4t6_t2t3_mem0', length=1, delay_cost=1)
	T4t6_t2t3_mem0 += MUL_mem[0]
	S += T4t0_t2t3<T4t6_t2t3_mem0
	S += T4t6_t2t3_mem0<=T4t6_t2t3

	T4t6_t2t3_mem1 = S.Task('T4t6_t2t3_mem1', length=1, delay_cost=1)
	T4t6_t2t3_mem1 += MUL_mem[0]
	S += T4t1_t2t3<T4t6_t2t3_mem1
	S += T4t6_t2t3_mem1<=T4t6_t2t3

	T4t5_0 = S.Task('T4t5_0', length=1, delay_cost=1)
	T4t5_0 += alt(ADD)

	T4t5_0_mem0 = S.Task('T4t5_0_mem0', length=1, delay_cost=1)
	T4t5_0_mem0 += ADD_mem[0]
	S += T4c0_a0b0<T4t5_0_mem0
	S += T4t5_0_mem0<=T4t5_0

	T4t5_0_mem1 = S.Task('T4t5_0_mem1', length=1, delay_cost=1)
	T4t5_0_mem1 += ADD_mem[3]
	S += T4c0_a1b1<T4t5_0_mem1
	S += T4t5_0_mem1<=T4t5_0

	T2_2c1_a0b0 = S.Task('T2_2c1_a0b0', length=1, delay_cost=1)
	T2_2c1_a0b0 += alt(ADD)

	T2_2c1_a0b0_mem0 = S.Task('T2_2c1_a0b0_mem0', length=1, delay_cost=1)
	T2_2c1_a0b0_mem0 += MUL_mem[0]
	S += T2_2t4_a0b0<T2_2c1_a0b0_mem0
	S += T2_2c1_a0b0_mem0<=T2_2c1_a0b0

	T2_2c1_a0b0_mem1 = S.Task('T2_2c1_a0b0_mem1', length=1, delay_cost=1)
	T2_2c1_a0b0_mem1 += ADD_mem[0]
	S += T2_2t6_a0b0<T2_2c1_a0b0_mem1
	S += T2_2c1_a0b0_mem1<=T2_2c1_a0b0

	T2_2c1_a1b1 = S.Task('T2_2c1_a1b1', length=1, delay_cost=1)
	T2_2c1_a1b1 += alt(ADD)

	T2_2c1_a1b1_mem0 = S.Task('T2_2c1_a1b1_mem0', length=1, delay_cost=1)
	T2_2c1_a1b1_mem0 += MUL_mem[0]
	S += T2_2t4_a1b1<T2_2c1_a1b1_mem0
	S += T2_2c1_a1b1_mem0<=T2_2c1_a1b1

	T2_2c1_a1b1_mem1 = S.Task('T2_2c1_a1b1_mem1', length=1, delay_cost=1)
	T2_2c1_a1b1_mem1 += ADD_mem[2]
	S += T2_2t6_a1b1<T2_2c1_a1b1_mem1
	S += T2_2c1_a1b1_mem1<=T2_2c1_a1b1

	T2_2t4_t2t3_in = S.Task('T2_2t4_t2t3_in', length=1, delay_cost=1)
	T2_2t4_t2t3_in += alt(MUL_in)
	T2_2t4_t2t3 = S.Task('T2_2t4_t2t3', length=7, delay_cost=1)
	T2_2t4_t2t3 += alt(MUL)
	S+=T2_2t4_t2t3>=T2_2t4_t2t3_in

	T2_2t4_t2t3_mem0 = S.Task('T2_2t4_t2t3_mem0', length=1, delay_cost=1)
	T2_2t4_t2t3_mem0 += ADD_mem[3]
	S += T1t3_t2t3<T2_2t4_t2t3_mem0
	S += T2_2t4_t2t3_mem0<=T2_2t4_t2t3

	T2_2t4_t2t3_mem1 = S.Task('T2_2t4_t2t3_mem1', length=1, delay_cost=1)
	T2_2t4_t2t3_mem1 += ADD_mem[0]
	S += T2t3_t0t1<T2_2t4_t2t3_mem1
	S += T2_2t4_t2t3_mem1<=T2_2t4_t2t3

	T2_2c0_t2t3 = S.Task('T2_2c0_t2t3', length=1, delay_cost=1)
	T2_2c0_t2t3 += alt(ADD)

	T2_2c0_t2t3_mem0 = S.Task('T2_2c0_t2t3_mem0', length=1, delay_cost=1)
	T2_2c0_t2t3_mem0 += MUL_mem[0]
	S += T2_2t0_t2t3<T2_2c0_t2t3_mem0
	S += T2_2c0_t2t3_mem0<=T2_2c0_t2t3

	T2_2c0_t2t3_mem1 = S.Task('T2_2c0_t2t3_mem1', length=1, delay_cost=1)
	T2_2c0_t2t3_mem1 += MUL_mem[0]
	S += T2_2t1_t2t3<T2_2c0_t2t3_mem1
	S += T2_2c0_t2t3_mem1<=T2_2c0_t2t3

	T2_2t6_t2t3 = S.Task('T2_2t6_t2t3', length=1, delay_cost=1)
	T2_2t6_t2t3 += alt(ADD)

	T2_2t6_t2t3_mem0 = S.Task('T2_2t6_t2t3_mem0', length=1, delay_cost=1)
	T2_2t6_t2t3_mem0 += MUL_mem[0]
	S += T2_2t0_t2t3<T2_2t6_t2t3_mem0
	S += T2_2t6_t2t3_mem0<=T2_2t6_t2t3

	T2_2t6_t2t3_mem1 = S.Task('T2_2t6_t2t3_mem1', length=1, delay_cost=1)
	T2_2t6_t2t3_mem1 += MUL_mem[0]
	S += T2_2t1_t2t3<T2_2t6_t2t3_mem1
	S += T2_2t6_t2t3_mem1<=T2_2t6_t2t3

	T2_2t5_0 = S.Task('T2_2t5_0', length=1, delay_cost=1)
	T2_2t5_0 += alt(ADD)

	T2_2t5_0_mem0 = S.Task('T2_2t5_0_mem0', length=1, delay_cost=1)
	T2_2t5_0_mem0 += ADD_mem[0]
	S += T2_2c0_a0b0<T2_2t5_0_mem0
	S += T2_2t5_0_mem0<=T2_2t5_0

	T2_2t5_0_mem1 = S.Task('T2_2t5_0_mem1', length=1, delay_cost=1)
	T2_2t5_0_mem1 += ADD_mem[2]
	S += T2_2c0_a1b1<T2_2t5_0_mem1
	S += T2_2t5_0_mem1<=T2_2t5_0

	T2t4_t0t1_in = S.Task('T2t4_t0t1_in', length=1, delay_cost=1)
	T2t4_t0t1_in += alt(MUL_in)
	T2t4_t0t1 = S.Task('T2t4_t0t1', length=7, delay_cost=1)
	T2t4_t0t1 += alt(MUL)
	S+=T2t4_t0t1>=T2t4_t0t1_in

	T2t4_t0t1_mem0 = S.Task('T2t4_t0t1_mem0', length=1, delay_cost=1)
	T2t4_t0t1_mem0 += alt(ADD_mem)
	S += (T2t2_t0t1*ADD[0])-1<T2t4_t0t1_mem0*ADD_mem[0]
	S += (T2t2_t0t1*ADD[1])-1<T2t4_t0t1_mem0*ADD_mem[1]
	S += (T2t2_t0t1*ADD[2])-1<T2t4_t0t1_mem0*ADD_mem[2]
	S += (T2t2_t0t1*ADD[3])-1<T2t4_t0t1_mem0*ADD_mem[3]
	S += T2t4_t0t1_mem0<=T2t4_t0t1

	T2t4_t0t1_mem1 = S.Task('T2t4_t0t1_mem1', length=1, delay_cost=1)
	T2t4_t0t1_mem1 += ADD_mem[0]
	S += T2t3_t0t1<T2t4_t0t1_mem1
	S += T2t4_t0t1_mem1<=T2t4_t0t1

	T2c0_t0t1 = S.Task('T2c0_t0t1', length=1, delay_cost=1)
	T2c0_t0t1 += alt(ADD)

	T2c0_t0t1_mem0 = S.Task('T2c0_t0t1_mem0', length=1, delay_cost=1)
	T2c0_t0t1_mem0 += alt(MUL_mem)
	S += (T2t0_t0t1*MUL[0])-1<T2c0_t0t1_mem0*MUL_mem[0]
	S += T2c0_t0t1_mem0<=T2c0_t0t1

	T2c0_t0t1_mem1 = S.Task('T2c0_t0t1_mem1', length=1, delay_cost=1)
	T2c0_t0t1_mem1 += alt(MUL_mem)
	S += (T2t1_t0t1*MUL[0])-1<T2c0_t0t1_mem1*MUL_mem[0]
	S += T2c0_t0t1_mem1<=T2c0_t0t1

	T2t6_t0t1 = S.Task('T2t6_t0t1', length=1, delay_cost=1)
	T2t6_t0t1 += alt(ADD)

	T2t6_t0t1_mem0 = S.Task('T2t6_t0t1_mem0', length=1, delay_cost=1)
	T2t6_t0t1_mem0 += alt(MUL_mem)
	S += (T2t0_t0t1*MUL[0])-1<T2t6_t0t1_mem0*MUL_mem[0]
	S += T2t6_t0t1_mem0<=T2t6_t0t1

	T2t6_t0t1_mem1 = S.Task('T2t6_t0t1_mem1', length=1, delay_cost=1)
	T2t6_t0t1_mem1 += alt(MUL_mem)
	S += (T2t1_t0t1*MUL[0])-1<T2t6_t0t1_mem1*MUL_mem[0]
	S += T2t6_t0t1_mem1<=T2t6_t0t1

	T2t40 = S.Task('T2t40', length=1, delay_cost=1)
	T2t40 += alt(ADD)

	T2t40_mem0 = S.Task('T2t40_mem0', length=1, delay_cost=1)
	T2t40_mem0 += ADD_mem[2]
	S += T2c0_a0a1<T2t40_mem0
	S += T2t40_mem0<=T2t40

	T2t40_mem1 = S.Task('T2t40_mem1', length=1, delay_cost=1)
	T2t40_mem1 += alt(ADD_mem)
	S += (T2c1_a0a1*ADD[0])-1<T2t40_mem1*ADD_mem[0]
	S += (T2c1_a0a1*ADD[1])-1<T2t40_mem1*ADD_mem[1]
	S += (T2c1_a0a1*ADD[2])-1<T2t40_mem1*ADD_mem[2]
	S += (T2c1_a0a1*ADD[3])-1<T2t40_mem1*ADD_mem[3]
	S += T2t40_mem1<=T2t40

	T2t41 = S.Task('T2t41', length=1, delay_cost=1)
	T2t41 += alt(ADD)

	T2t41_mem0 = S.Task('T2t41_mem0', length=1, delay_cost=1)
	T2t41_mem0 += ADD_mem[2]
	S += T2c0_a0a1<T2t41_mem0
	S += T2t41_mem0<=T2t41

	T2t41_mem1 = S.Task('T2t41_mem1', length=1, delay_cost=1)
	T2t41_mem1 += alt(ADD_mem)
	S += (T2c1_a0a1*ADD[0])-1<T2t41_mem1*ADD_mem[0]
	S += (T2c1_a0a1*ADD[1])-1<T2t41_mem1*ADD_mem[1]
	S += (T2c1_a0a1*ADD[2])-1<T2t41_mem1*ADD_mem[2]
	S += (T2c1_a0a1*ADD[3])-1<T2t41_mem1*ADD_mem[3]
	S += T2t41_mem1<=T2t41

	T211 = S.Task('T211', length=1, delay_cost=1)
	T211 += alt(ADD)

	T211_mem0 = S.Task('T211_mem0', length=1, delay_cost=1)
	T211_mem0 += alt(ADD_mem)
	S += (T2c1_a0a1*ADD[0])-1<T211_mem0*ADD_mem[0]
	S += (T2c1_a0a1*ADD[1])-1<T211_mem0*ADD_mem[1]
	S += (T2c1_a0a1*ADD[2])-1<T211_mem0*ADD_mem[2]
	S += (T2c1_a0a1*ADD[3])-1<T211_mem0*ADD_mem[3]
	S += T211_mem0<=T211

	T5t0_a1b1_in = S.Task('T5t0_a1b1_in', length=1, delay_cost=1)
	T5t0_a1b1_in += alt(MUL_in)
	T5t0_a1b1 = S.Task('T5t0_a1b1', length=7, delay_cost=1)
	T5t0_a1b1 += alt(MUL)
	S+=T5t0_a1b1>=T5t0_a1b1_in

	T5t0_a1b1_mem0 = S.Task('T5t0_a1b1_mem0', length=1, delay_cost=1)
	T5t0_a1b1_mem0 += INPUT_mem_r
	S += T5t0_a1b1_mem0<=T5t0_a1b1

	T5t0_a1b1_mem1 = S.Task('T5t0_a1b1_mem1', length=1, delay_cost=1)
	T5t0_a1b1_mem1 += alt(ADD_mem)
	S += (T210*ADD[0])-1<T5t0_a1b1_mem1*ADD_mem[0]
	S += (T210*ADD[1])-1<T5t0_a1b1_mem1*ADD_mem[1]
	S += (T210*ADD[2])-1<T5t0_a1b1_mem1*ADD_mem[2]
	S += (T210*ADD[3])-1<T5t0_a1b1_mem1*ADD_mem[3]
	S += T5t0_a1b1_mem1<=T5t0_a1b1

	T2_1t0_a1b1_in = S.Task('T2_1t0_a1b1_in', length=1, delay_cost=1)
	T2_1t0_a1b1_in += alt(MUL_in)
	T2_1t0_a1b1 = S.Task('T2_1t0_a1b1', length=7, delay_cost=1)
	T2_1t0_a1b1 += alt(MUL)
	S+=T2_1t0_a1b1>=T2_1t0_a1b1_in

	T2_1t0_a1b1_mem0 = S.Task('T2_1t0_a1b1_mem0', length=1, delay_cost=1)
	T2_1t0_a1b1_mem0 += alt(ADD_mem)
	S += (T210*ADD[0])-1<T2_1t0_a1b1_mem0*ADD_mem[0]
	S += (T210*ADD[1])-1<T2_1t0_a1b1_mem0*ADD_mem[1]
	S += (T210*ADD[2])-1<T2_1t0_a1b1_mem0*ADD_mem[2]
	S += (T210*ADD[3])-1<T2_1t0_a1b1_mem0*ADD_mem[3]
	S += T2_1t0_a1b1_mem0<=T2_1t0_a1b1

	T2_1t0_a1b1_mem1 = S.Task('T2_1t0_a1b1_mem1', length=1, delay_cost=1)
	T2_1t0_a1b1_mem1 += ADD_mem[2]
	S += T0_110<T2_1t0_a1b1_mem1
	S += T2_1t0_a1b1_mem1<=T2_1t0_a1b1

	T3t4_t0t1_in = S.Task('T3t4_t0t1_in', length=1, delay_cost=1)
	T3t4_t0t1_in += alt(MUL_in)
	T3t4_t0t1 = S.Task('T3t4_t0t1', length=7, delay_cost=1)
	T3t4_t0t1 += alt(MUL)
	S+=T3t4_t0t1>=T3t4_t0t1_in

	T3t4_t0t1_mem0 = S.Task('T3t4_t0t1_mem0', length=1, delay_cost=1)
	T3t4_t0t1_mem0 += alt(ADD_mem)
	S += (T3t2_t0t1*ADD[0])-1<T3t4_t0t1_mem0*ADD_mem[0]
	S += (T3t2_t0t1*ADD[1])-1<T3t4_t0t1_mem0*ADD_mem[1]
	S += (T3t2_t0t1*ADD[2])-1<T3t4_t0t1_mem0*ADD_mem[2]
	S += (T3t2_t0t1*ADD[3])-1<T3t4_t0t1_mem0*ADD_mem[3]
	S += T3t4_t0t1_mem0<=T3t4_t0t1

	T3t4_t0t1_mem1 = S.Task('T3t4_t0t1_mem1', length=1, delay_cost=1)
	T3t4_t0t1_mem1 += ADD_mem[3]
	S += T3t3_t0t1<T3t4_t0t1_mem1
	S += T3t4_t0t1_mem1<=T3t4_t0t1

	T3c0_t0t1 = S.Task('T3c0_t0t1', length=1, delay_cost=1)
	T3c0_t0t1 += alt(ADD)

	T3c0_t0t1_mem0 = S.Task('T3c0_t0t1_mem0', length=1, delay_cost=1)
	T3c0_t0t1_mem0 += alt(MUL_mem)
	S += (T3t0_t0t1*MUL[0])-1<T3c0_t0t1_mem0*MUL_mem[0]
	S += T3c0_t0t1_mem0<=T3c0_t0t1

	T3c0_t0t1_mem1 = S.Task('T3c0_t0t1_mem1', length=1, delay_cost=1)
	T3c0_t0t1_mem1 += alt(MUL_mem)
	S += (T3t1_t0t1*MUL[0])-1<T3c0_t0t1_mem1*MUL_mem[0]
	S += T3c0_t0t1_mem1<=T3c0_t0t1

	T3t6_t0t1 = S.Task('T3t6_t0t1', length=1, delay_cost=1)
	T3t6_t0t1 += alt(ADD)

	T3t6_t0t1_mem0 = S.Task('T3t6_t0t1_mem0', length=1, delay_cost=1)
	T3t6_t0t1_mem0 += alt(MUL_mem)
	S += (T3t0_t0t1*MUL[0])-1<T3t6_t0t1_mem0*MUL_mem[0]
	S += T3t6_t0t1_mem0<=T3t6_t0t1

	T3t6_t0t1_mem1 = S.Task('T3t6_t0t1_mem1', length=1, delay_cost=1)
	T3t6_t0t1_mem1 += alt(MUL_mem)
	S += (T3t1_t0t1*MUL[0])-1<T3t6_t0t1_mem1*MUL_mem[0]
	S += T3t6_t0t1_mem1<=T3t6_t0t1

	T3t40 = S.Task('T3t40', length=1, delay_cost=1)
	T3t40 += alt(ADD)

	T3t40_mem0 = S.Task('T3t40_mem0', length=1, delay_cost=1)
	T3t40_mem0 += ADD_mem[3]
	S += T3c0_a0a1<T3t40_mem0
	S += T3t40_mem0<=T3t40

	T3t40_mem1 = S.Task('T3t40_mem1', length=1, delay_cost=1)
	T3t40_mem1 += alt(ADD_mem)
	S += (T3c1_a0a1*ADD[0])-1<T3t40_mem1*ADD_mem[0]
	S += (T3c1_a0a1*ADD[1])-1<T3t40_mem1*ADD_mem[1]
	S += (T3c1_a0a1*ADD[2])-1<T3t40_mem1*ADD_mem[2]
	S += (T3c1_a0a1*ADD[3])-1<T3t40_mem1*ADD_mem[3]
	S += T3t40_mem1<=T3t40

	T3t41 = S.Task('T3t41', length=1, delay_cost=1)
	T3t41 += alt(ADD)

	T3t41_mem0 = S.Task('T3t41_mem0', length=1, delay_cost=1)
	T3t41_mem0 += ADD_mem[3]
	S += T3c0_a0a1<T3t41_mem0
	S += T3t41_mem0<=T3t41

	T3t41_mem1 = S.Task('T3t41_mem1', length=1, delay_cost=1)
	T3t41_mem1 += alt(ADD_mem)
	S += (T3c1_a0a1*ADD[0])-1<T3t41_mem1*ADD_mem[0]
	S += (T3c1_a0a1*ADD[1])-1<T3t41_mem1*ADD_mem[1]
	S += (T3c1_a0a1*ADD[2])-1<T3t41_mem1*ADD_mem[2]
	S += (T3c1_a0a1*ADD[3])-1<T3t41_mem1*ADD_mem[3]
	S += T3t41_mem1<=T3t41

	T311 = S.Task('T311', length=1, delay_cost=1)
	T311 += alt(ADD)

	T311_mem0 = S.Task('T311_mem0', length=1, delay_cost=1)
	T311_mem0 += alt(ADD_mem)
	S += (T3c1_a0a1*ADD[0])-1<T311_mem0*ADD_mem[0]
	S += (T3c1_a0a1*ADD[1])-1<T311_mem0*ADD_mem[1]
	S += (T3c1_a0a1*ADD[2])-1<T311_mem0*ADD_mem[2]
	S += (T3c1_a0a1*ADD[3])-1<T311_mem0*ADD_mem[3]
	S += T311_mem0<=T311

	T3_1t0_a1b1_in = S.Task('T3_1t0_a1b1_in', length=1, delay_cost=1)
	T3_1t0_a1b1_in += alt(MUL_in)
	T3_1t0_a1b1 = S.Task('T3_1t0_a1b1', length=7, delay_cost=1)
	T3_1t0_a1b1 += alt(MUL)
	S+=T3_1t0_a1b1>=T3_1t0_a1b1_in

	T3_1t0_a1b1_mem0 = S.Task('T3_1t0_a1b1_mem0', length=1, delay_cost=1)
	T3_1t0_a1b1_mem0 += alt(ADD_mem)
	S += (T310*ADD[0])-1<T3_1t0_a1b1_mem0*ADD_mem[0]
	S += (T310*ADD[1])-1<T3_1t0_a1b1_mem0*ADD_mem[1]
	S += (T310*ADD[2])-1<T3_1t0_a1b1_mem0*ADD_mem[2]
	S += (T310*ADD[3])-1<T3_1t0_a1b1_mem0*ADD_mem[3]
	S += T3_1t0_a1b1_mem0<=T3_1t0_a1b1

	T3_1t0_a1b1_mem1 = S.Task('T3_1t0_a1b1_mem1', length=1, delay_cost=1)
	T3_1t0_a1b1_mem1 += INPUT_mem_r
	S += T3_1t0_a1b1_mem1<=T3_1t0_a1b1

	T4c1_t2t3 = S.Task('T4c1_t2t3', length=1, delay_cost=1)
	T4c1_t2t3 += alt(ADD)

	T4c1_t2t3_mem0 = S.Task('T4c1_t2t3_mem0', length=1, delay_cost=1)
	T4c1_t2t3_mem0 += alt(MUL_mem)
	S += (T4t4_t2t3*MUL[0])-1<T4c1_t2t3_mem0*MUL_mem[0]
	S += T4c1_t2t3_mem0<=T4c1_t2t3

	T4c1_t2t3_mem1 = S.Task('T4c1_t2t3_mem1', length=1, delay_cost=1)
	T4c1_t2t3_mem1 += alt(ADD_mem)
	S += (T4t6_t2t3*ADD[0])-1<T4c1_t2t3_mem1*ADD_mem[0]
	S += (T4t6_t2t3*ADD[1])-1<T4c1_t2t3_mem1*ADD_mem[1]
	S += (T4t6_t2t3*ADD[2])-1<T4c1_t2t3_mem1*ADD_mem[2]
	S += (T4t6_t2t3*ADD[3])-1<T4c1_t2t3_mem1*ADD_mem[3]
	S += T4c1_t2t3_mem1<=T4c1_t2t3

	T4s0_0 = S.Task('T4s0_0', length=1, delay_cost=1)
	T4s0_0 += alt(ADD)

	T4s0_0_mem0 = S.Task('T4s0_0_mem0', length=1, delay_cost=1)
	T4s0_0_mem0 += ADD_mem[3]
	S += T4c0_a1b1<T4s0_0_mem0
	S += T4s0_0_mem0<=T4s0_0

	T4s0_0_mem1 = S.Task('T4s0_0_mem1', length=1, delay_cost=1)
	T4s0_0_mem1 += alt(ADD_mem)
	S += (T4c1_a1b1*ADD[0])-1<T4s0_0_mem1*ADD_mem[0]
	S += (T4c1_a1b1*ADD[1])-1<T4s0_0_mem1*ADD_mem[1]
	S += (T4c1_a1b1*ADD[2])-1<T4s0_0_mem1*ADD_mem[2]
	S += (T4c1_a1b1*ADD[3])-1<T4s0_0_mem1*ADD_mem[3]
	S += T4s0_0_mem1<=T4s0_0

	T4s0_1 = S.Task('T4s0_1', length=1, delay_cost=1)
	T4s0_1 += alt(ADD)

	T4s0_1_mem0 = S.Task('T4s0_1_mem0', length=1, delay_cost=1)
	T4s0_1_mem0 += alt(ADD_mem)
	S += (T4c1_a1b1*ADD[0])-1<T4s0_1_mem0*ADD_mem[0]
	S += (T4c1_a1b1*ADD[1])-1<T4s0_1_mem0*ADD_mem[1]
	S += (T4c1_a1b1*ADD[2])-1<T4s0_1_mem0*ADD_mem[2]
	S += (T4c1_a1b1*ADD[3])-1<T4s0_1_mem0*ADD_mem[3]
	S += T4s0_1_mem0<=T4s0_1

	T4s0_1_mem1 = S.Task('T4s0_1_mem1', length=1, delay_cost=1)
	T4s0_1_mem1 += ADD_mem[3]
	S += T4c0_a1b1<T4s0_1_mem1
	S += T4s0_1_mem1<=T4s0_1

	T4t5_1 = S.Task('T4t5_1', length=1, delay_cost=1)
	T4t5_1 += alt(ADD)

	T4t5_1_mem0 = S.Task('T4t5_1_mem0', length=1, delay_cost=1)
	T4t5_1_mem0 += alt(ADD_mem)
	S += (T4c1_a0b0*ADD[0])-1<T4t5_1_mem0*ADD_mem[0]
	S += (T4c1_a0b0*ADD[1])-1<T4t5_1_mem0*ADD_mem[1]
	S += (T4c1_a0b0*ADD[2])-1<T4t5_1_mem0*ADD_mem[2]
	S += (T4c1_a0b0*ADD[3])-1<T4t5_1_mem0*ADD_mem[3]
	S += T4t5_1_mem0<=T4t5_1

	T4t5_1_mem1 = S.Task('T4t5_1_mem1', length=1, delay_cost=1)
	T4t5_1_mem1 += alt(ADD_mem)
	S += (T4c1_a1b1*ADD[0])-1<T4t5_1_mem1*ADD_mem[0]
	S += (T4c1_a1b1*ADD[1])-1<T4t5_1_mem1*ADD_mem[1]
	S += (T4c1_a1b1*ADD[2])-1<T4t5_1_mem1*ADD_mem[2]
	S += (T4c1_a1b1*ADD[3])-1<T4t5_1_mem1*ADD_mem[3]
	S += T4t5_1_mem1<=T4t5_1

	T410 = S.Task('T410', length=1, delay_cost=1)
	T410 += alt(ADD)

	T410_mem0 = S.Task('T410_mem0', length=1, delay_cost=1)
	T410_mem0 += alt(ADD_mem)
	S += (T4c0_t2t3*ADD[0])-1<T410_mem0*ADD_mem[0]
	S += (T4c0_t2t3*ADD[1])-1<T410_mem0*ADD_mem[1]
	S += (T4c0_t2t3*ADD[2])-1<T410_mem0*ADD_mem[2]
	S += (T4c0_t2t3*ADD[3])-1<T410_mem0*ADD_mem[3]
	S += T410_mem0<=T410

	T410_mem1 = S.Task('T410_mem1', length=1, delay_cost=1)
	T410_mem1 += alt(ADD_mem)
	S += (T4t5_0*ADD[0])-1<T410_mem1*ADD_mem[0]
	S += (T4t5_0*ADD[1])-1<T410_mem1*ADD_mem[1]
	S += (T4t5_0*ADD[2])-1<T410_mem1*ADD_mem[2]
	S += (T4t5_0*ADD[3])-1<T410_mem1*ADD_mem[3]
	S += T410_mem1<=T410

	T2_2c1_t2t3 = S.Task('T2_2c1_t2t3', length=1, delay_cost=1)
	T2_2c1_t2t3 += alt(ADD)

	T2_2c1_t2t3_mem0 = S.Task('T2_2c1_t2t3_mem0', length=1, delay_cost=1)
	T2_2c1_t2t3_mem0 += alt(MUL_mem)
	S += (T2_2t4_t2t3*MUL[0])-1<T2_2c1_t2t3_mem0*MUL_mem[0]
	S += T2_2c1_t2t3_mem0<=T2_2c1_t2t3

	T2_2c1_t2t3_mem1 = S.Task('T2_2c1_t2t3_mem1', length=1, delay_cost=1)
	T2_2c1_t2t3_mem1 += alt(ADD_mem)
	S += (T2_2t6_t2t3*ADD[0])-1<T2_2c1_t2t3_mem1*ADD_mem[0]
	S += (T2_2t6_t2t3*ADD[1])-1<T2_2c1_t2t3_mem1*ADD_mem[1]
	S += (T2_2t6_t2t3*ADD[2])-1<T2_2c1_t2t3_mem1*ADD_mem[2]
	S += (T2_2t6_t2t3*ADD[3])-1<T2_2c1_t2t3_mem1*ADD_mem[3]
	S += T2_2c1_t2t3_mem1<=T2_2c1_t2t3

	T2_2s0_0 = S.Task('T2_2s0_0', length=1, delay_cost=1)
	T2_2s0_0 += alt(ADD)

	T2_2s0_0_mem0 = S.Task('T2_2s0_0_mem0', length=1, delay_cost=1)
	T2_2s0_0_mem0 += ADD_mem[2]
	S += T2_2c0_a1b1<T2_2s0_0_mem0
	S += T2_2s0_0_mem0<=T2_2s0_0

	T2_2s0_0_mem1 = S.Task('T2_2s0_0_mem1', length=1, delay_cost=1)
	T2_2s0_0_mem1 += alt(ADD_mem)
	S += (T2_2c1_a1b1*ADD[0])-1<T2_2s0_0_mem1*ADD_mem[0]
	S += (T2_2c1_a1b1*ADD[1])-1<T2_2s0_0_mem1*ADD_mem[1]
	S += (T2_2c1_a1b1*ADD[2])-1<T2_2s0_0_mem1*ADD_mem[2]
	S += (T2_2c1_a1b1*ADD[3])-1<T2_2s0_0_mem1*ADD_mem[3]
	S += T2_2s0_0_mem1<=T2_2s0_0

	T2_2s0_1 = S.Task('T2_2s0_1', length=1, delay_cost=1)
	T2_2s0_1 += alt(ADD)

	T2_2s0_1_mem0 = S.Task('T2_2s0_1_mem0', length=1, delay_cost=1)
	T2_2s0_1_mem0 += alt(ADD_mem)
	S += (T2_2c1_a1b1*ADD[0])-1<T2_2s0_1_mem0*ADD_mem[0]
	S += (T2_2c1_a1b1*ADD[1])-1<T2_2s0_1_mem0*ADD_mem[1]
	S += (T2_2c1_a1b1*ADD[2])-1<T2_2s0_1_mem0*ADD_mem[2]
	S += (T2_2c1_a1b1*ADD[3])-1<T2_2s0_1_mem0*ADD_mem[3]
	S += T2_2s0_1_mem0<=T2_2s0_1

	T2_2s0_1_mem1 = S.Task('T2_2s0_1_mem1', length=1, delay_cost=1)
	T2_2s0_1_mem1 += ADD_mem[2]
	S += T2_2c0_a1b1<T2_2s0_1_mem1
	S += T2_2s0_1_mem1<=T2_2s0_1

	T2_2t5_1 = S.Task('T2_2t5_1', length=1, delay_cost=1)
	T2_2t5_1 += alt(ADD)

	T2_2t5_1_mem0 = S.Task('T2_2t5_1_mem0', length=1, delay_cost=1)
	T2_2t5_1_mem0 += alt(ADD_mem)
	S += (T2_2c1_a0b0*ADD[0])-1<T2_2t5_1_mem0*ADD_mem[0]
	S += (T2_2c1_a0b0*ADD[1])-1<T2_2t5_1_mem0*ADD_mem[1]
	S += (T2_2c1_a0b0*ADD[2])-1<T2_2t5_1_mem0*ADD_mem[2]
	S += (T2_2c1_a0b0*ADD[3])-1<T2_2t5_1_mem0*ADD_mem[3]
	S += T2_2t5_1_mem0<=T2_2t5_1

	T2_2t5_1_mem1 = S.Task('T2_2t5_1_mem1', length=1, delay_cost=1)
	T2_2t5_1_mem1 += alt(ADD_mem)
	S += (T2_2c1_a1b1*ADD[0])-1<T2_2t5_1_mem1*ADD_mem[0]
	S += (T2_2c1_a1b1*ADD[1])-1<T2_2t5_1_mem1*ADD_mem[1]
	S += (T2_2c1_a1b1*ADD[2])-1<T2_2t5_1_mem1*ADD_mem[2]
	S += (T2_2c1_a1b1*ADD[3])-1<T2_2t5_1_mem1*ADD_mem[3]
	S += T2_2t5_1_mem1<=T2_2t5_1

	T2_210 = S.Task('T2_210', length=1, delay_cost=1)
	T2_210 += alt(ADD)

	T2_210_mem0 = S.Task('T2_210_mem0', length=1, delay_cost=1)
	T2_210_mem0 += alt(ADD_mem)
	S += (T2_2c0_t2t3*ADD[0])-1<T2_210_mem0*ADD_mem[0]
	S += (T2_2c0_t2t3*ADD[1])-1<T2_210_mem0*ADD_mem[1]
	S += (T2_2c0_t2t3*ADD[2])-1<T2_210_mem0*ADD_mem[2]
	S += (T2_2c0_t2t3*ADD[3])-1<T2_210_mem0*ADD_mem[3]
	S += T2_210_mem0<=T2_210

	T2_210_mem1 = S.Task('T2_210_mem1', length=1, delay_cost=1)
	T2_210_mem1 += alt(ADD_mem)
	S += (T2_2t5_0*ADD[0])-1<T2_210_mem1*ADD_mem[0]
	S += (T2_2t5_0*ADD[1])-1<T2_210_mem1*ADD_mem[1]
	S += (T2_2t5_0*ADD[2])-1<T2_210_mem1*ADD_mem[2]
	S += (T2_2t5_0*ADD[3])-1<T2_210_mem1*ADD_mem[3]
	S += T2_210_mem1<=T2_210

	solvers.mip.solve(S,msg=1,kind='CPLEX', time_limit=3600)

	solution = [['hoge']*len(S.solution()[1]) for i in range(len(S.solution()))]
	for i in range(len(S.solution())):
		for j in range(len(S.solution()[i])):
			solution[i][j]=str(S.solution()[i][j])
	print(solution)

	cycles = int(solution[-1][3])

	pic_file_name = "padd_mul1_add4/padd_mul1_add4_4.png"
	if(S.solution() != []):
		plotters.matplotlib.plot(S,img_filename=pic_file_name, vertical_text=True, fig_size=(cycles*0.25+3, 5), show_task_labels=False)

	return solution

if __name__ == "__main__":
	solution = solve_padd_mul1_add4_4(0, 0)
